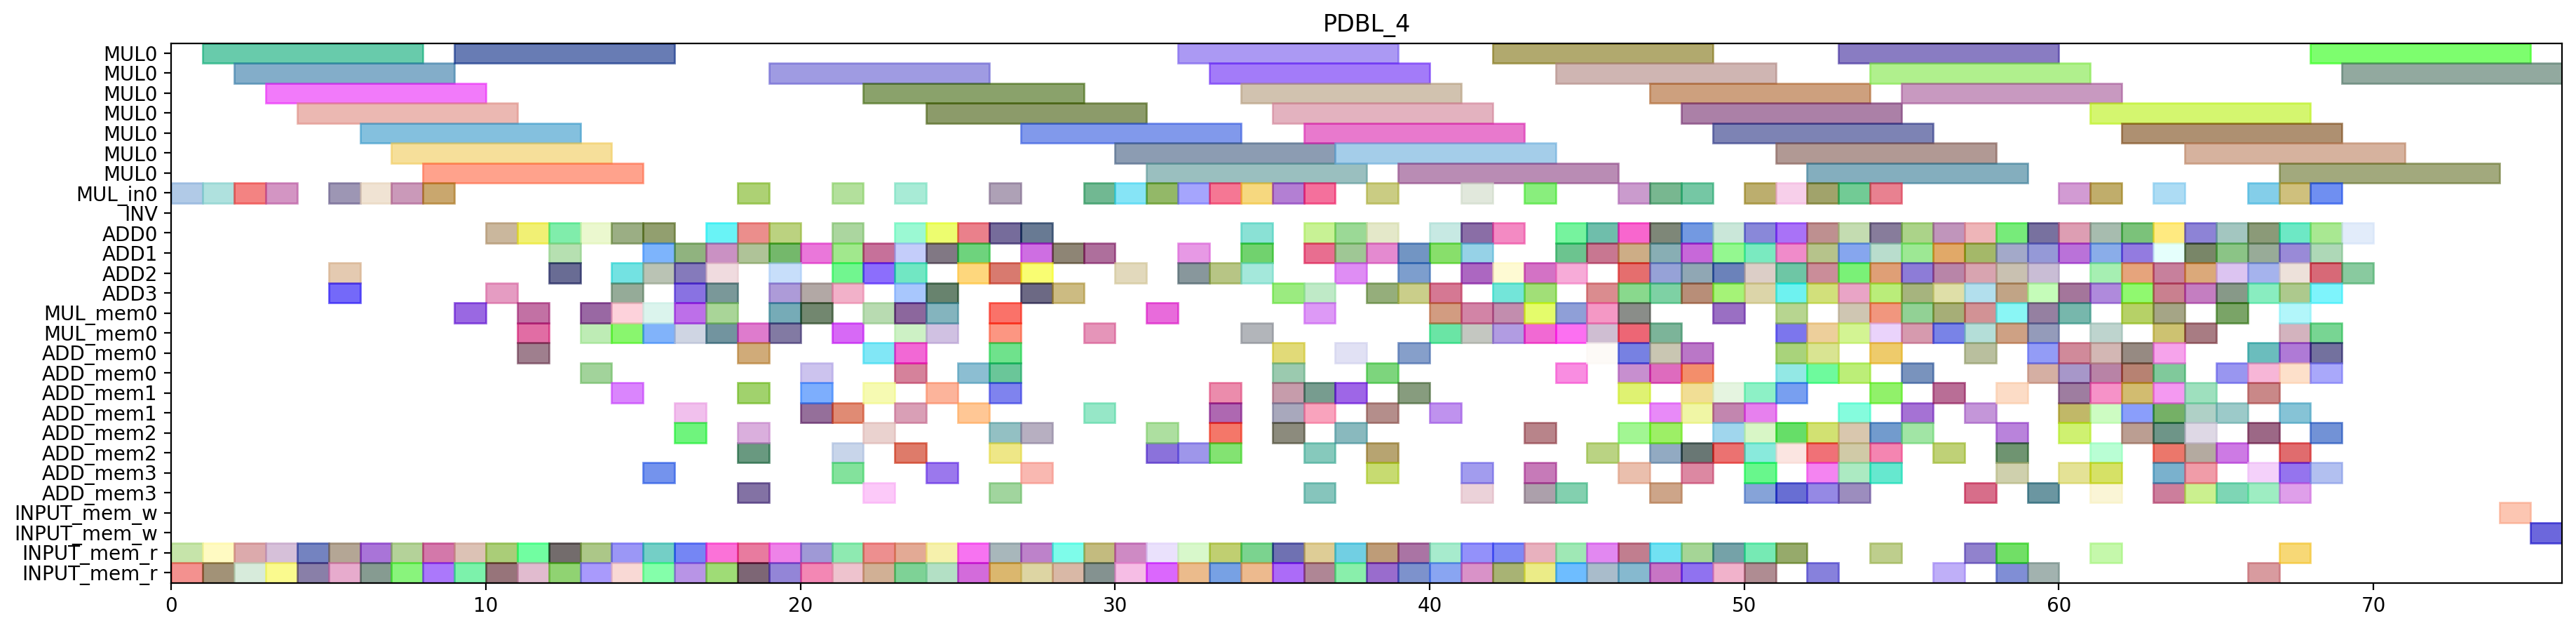

Python code for this plot:
from pyschedule import Scenario, solvers, plotters, alt


def solve():
	horizon = 156
	S = Scenario("PDBL_4", horizon=horizon)

	# resource
	MUL = S.Resources('MUL', num=1, size=7)
	MUL_in = S.Resources('MUL_in', num=1)
	INV = S.Resource('INV')
	ADD = S.Resources('ADD', num=4, periods=range(1, horizon))
	MUL_mem = S.Resources('MUL_mem', num=1, size=2)
	ADD_mem = S.Resources('ADD_mem', num=4, size=2)
	INPUT_mem_w = S.Resource('INPUT_mem_w', size=2)
	INPUT_mem_r = S.Resource('INPUT_mem_r', size=2)

	# result of previous scheduling
	t5_t1_t0_in = S.Task('t5_t1_t0_in', length=1, delay_cost=1)
	S += t5_t1_t0_in >= 0
	t5_t1_t0_in += MUL_in[0]

	t5_t1_t0_mem0 = S.Task('t5_t1_t0_mem0', length=1, delay_cost=1)
	S += t5_t1_t0_mem0 >= 0
	t5_t1_t0_mem0 += INPUT_mem_r

	t5_t1_t0_mem1 = S.Task('t5_t1_t0_mem1', length=1, delay_cost=1)
	S += t5_t1_t0_mem1 >= 0
	t5_t1_t0_mem1 += INPUT_mem_r

	t5_t0_t1_in = S.Task('t5_t0_t1_in', length=1, delay_cost=1)
	S += t5_t0_t1_in >= 1
	t5_t0_t1_in += MUL_in[0]

	t5_t0_t1_mem0 = S.Task('t5_t0_t1_mem0', length=1, delay_cost=1)
	S += t5_t0_t1_mem0 >= 1
	t5_t0_t1_mem0 += INPUT_mem_r

	t5_t0_t1_mem1 = S.Task('t5_t0_t1_mem1', length=1, delay_cost=1)
	S += t5_t0_t1_mem1 >= 1
	t5_t0_t1_mem1 += INPUT_mem_r

	t5_t1_t0 = S.Task('t5_t1_t0', length=7, delay_cost=1)
	S += t5_t1_t0 >= 1
	t5_t1_t0 += MUL[0]

	t1_t3_t0_in = S.Task('t1_t3_t0_in', length=1, delay_cost=1)
	S += t1_t3_t0_in >= 2
	t1_t3_t0_in += MUL_in[0]

	t1_t3_t0_mem0 = S.Task('t1_t3_t0_mem0', length=1, delay_cost=1)
	S += t1_t3_t0_mem0 >= 2
	t1_t3_t0_mem0 += INPUT_mem_r

	t1_t3_t0_mem1 = S.Task('t1_t3_t0_mem1', length=1, delay_cost=1)
	S += t1_t3_t0_mem1 >= 2
	t1_t3_t0_mem1 += INPUT_mem_r

	t5_t0_t1 = S.Task('t5_t0_t1', length=7, delay_cost=1)
	S += t5_t0_t1 >= 2
	t5_t0_t1 += MUL[0]

	t0_t3_t1_in = S.Task('t0_t3_t1_in', length=1, delay_cost=1)
	S += t0_t3_t1_in >= 3
	t0_t3_t1_in += MUL_in[0]

	t0_t3_t1_mem0 = S.Task('t0_t3_t1_mem0', length=1, delay_cost=1)
	S += t0_t3_t1_mem0 >= 3
	t0_t3_t1_mem0 += INPUT_mem_r

	t0_t3_t1_mem1 = S.Task('t0_t3_t1_mem1', length=1, delay_cost=1)
	S += t0_t3_t1_mem1 >= 3
	t0_t3_t1_mem1 += INPUT_mem_r

	t1_t3_t0 = S.Task('t1_t3_t0', length=7, delay_cost=1)
	S += t1_t3_t0 >= 3
	t1_t3_t0 += MUL[0]

	t0_a1__y1_0_mem0 = S.Task('t0_a1__y1_0_mem0', length=1, delay_cost=1)
	S += t0_a1__y1_0_mem0 >= 4
	t0_a1__y1_0_mem0 += INPUT_mem_r

	t0_t3_t1 = S.Task('t0_t3_t1', length=7, delay_cost=1)
	S += t0_t3_t1 >= 4
	t0_t3_t1 += MUL[0]

	t1_a1__y1_0_mem0 = S.Task('t1_a1__y1_0_mem0', length=1, delay_cost=1)
	S += t1_a1__y1_0_mem0 >= 4
	t1_a1__y1_0_mem0 += INPUT_mem_r

	t0_a1__y1_0 = S.Task('t0_a1__y1_0', length=1, delay_cost=1)
	S += t0_a1__y1_0 >= 5
	t0_a1__y1_0 += ADD[3]

	t0_t3_t0_in = S.Task('t0_t3_t0_in', length=1, delay_cost=1)
	S += t0_t3_t0_in >= 5
	t0_t3_t0_in += MUL_in[0]

	t0_t3_t0_mem0 = S.Task('t0_t3_t0_mem0', length=1, delay_cost=1)
	S += t0_t3_t0_mem0 >= 5
	t0_t3_t0_mem0 += INPUT_mem_r

	t0_t3_t0_mem1 = S.Task('t0_t3_t0_mem1', length=1, delay_cost=1)
	S += t0_t3_t0_mem1 >= 5
	t0_t3_t0_mem1 += INPUT_mem_r

	t1_a1__y1_0 = S.Task('t1_a1__y1_0', length=1, delay_cost=1)
	S += t1_a1__y1_0 >= 5
	t1_a1__y1_0 += ADD[2]

	t0_t3_t0 = S.Task('t0_t3_t0', length=7, delay_cost=1)
	S += t0_t3_t0 >= 6
	t0_t3_t0 += MUL[0]

	t5_t1_t1_in = S.Task('t5_t1_t1_in', length=1, delay_cost=1)
	S += t5_t1_t1_in >= 6
	t5_t1_t1_in += MUL_in[0]

	t5_t1_t1_mem0 = S.Task('t5_t1_t1_mem0', length=1, delay_cost=1)
	S += t5_t1_t1_mem0 >= 6
	t5_t1_t1_mem0 += INPUT_mem_r

	t5_t1_t1_mem1 = S.Task('t5_t1_t1_mem1', length=1, delay_cost=1)
	S += t5_t1_t1_mem1 >= 6
	t5_t1_t1_mem1 += INPUT_mem_r

	t1_t3_t1_in = S.Task('t1_t3_t1_in', length=1, delay_cost=1)
	S += t1_t3_t1_in >= 7
	t1_t3_t1_in += MUL_in[0]

	t1_t3_t1_mem0 = S.Task('t1_t3_t1_mem0', length=1, delay_cost=1)
	S += t1_t3_t1_mem0 >= 7
	t1_t3_t1_mem0 += INPUT_mem_r

	t1_t3_t1_mem1 = S.Task('t1_t3_t1_mem1', length=1, delay_cost=1)
	S += t1_t3_t1_mem1 >= 7
	t1_t3_t1_mem1 += INPUT_mem_r

	t5_t1_t1 = S.Task('t5_t1_t1', length=7, delay_cost=1)
	S += t5_t1_t1 >= 7
	t5_t1_t1 += MUL[0]

	t1_t3_t1 = S.Task('t1_t3_t1', length=7, delay_cost=1)
	S += t1_t3_t1 >= 8
	t1_t3_t1 += MUL[0]

	t5_t0_t0_in = S.Task('t5_t0_t0_in', length=1, delay_cost=1)
	S += t5_t0_t0_in >= 8
	t5_t0_t0_in += MUL_in[0]

	t5_t0_t0_mem0 = S.Task('t5_t0_t0_mem0', length=1, delay_cost=1)
	S += t5_t0_t0_mem0 >= 8
	t5_t0_t0_mem0 += INPUT_mem_r

	t5_t0_t0_mem1 = S.Task('t5_t0_t0_mem1', length=1, delay_cost=1)
	S += t5_t0_t0_mem1 >= 8
	t5_t0_t0_mem1 += INPUT_mem_r

	t5_t0_s00_mem0 = S.Task('t5_t0_s00_mem0', length=1, delay_cost=1)
	S += t5_t0_s00_mem0 >= 9
	t5_t0_s00_mem0 += MUL_mem[0]

	t5_t0_t0 = S.Task('t5_t0_t0', length=7, delay_cost=1)
	S += t5_t0_t0 >= 9
	t5_t0_t0 += MUL[0]

	t5_t20_mem0 = S.Task('t5_t20_mem0', length=1, delay_cost=1)
	S += t5_t20_mem0 >= 9
	t5_t20_mem0 += INPUT_mem_r

	t5_t20_mem1 = S.Task('t5_t20_mem1', length=1, delay_cost=1)
	S += t5_t20_mem1 >= 9
	t5_t20_mem1 += INPUT_mem_r

	t5_t0_s00 = S.Task('t5_t0_s00', length=1, delay_cost=1)
	S += t5_t0_s00 >= 10
	t5_t0_s00 += ADD[0]

	t5_t1_t2_mem0 = S.Task('t5_t1_t2_mem0', length=1, delay_cost=1)
	S += t5_t1_t2_mem0 >= 10
	t5_t1_t2_mem0 += INPUT_mem_r

	t5_t1_t2_mem1 = S.Task('t5_t1_t2_mem1', length=1, delay_cost=1)
	S += t5_t1_t2_mem1 >= 10
	t5_t1_t2_mem1 += INPUT_mem_r

	t5_t20 = S.Task('t5_t20', length=1, delay_cost=1)
	S += t5_t20 >= 10
	t5_t20 += ADD[3]

	t0_t3_s00_mem0 = S.Task('t0_t3_s00_mem0', length=1, delay_cost=1)
	S += t0_t3_s00_mem0 >= 11
	t0_t3_s00_mem0 += MUL_mem[0]

	t5_t0_s01_mem0 = S.Task('t5_t0_s01_mem0', length=1, delay_cost=1)
	S += t5_t0_s01_mem0 >= 11
	t5_t0_s01_mem0 += ADD_mem[0]

	t5_t0_s01_mem1 = S.Task('t5_t0_s01_mem1', length=1, delay_cost=1)
	S += t5_t0_s01_mem1 >= 11
	t5_t0_s01_mem1 += MUL_mem[0]

	t5_t0_t3_mem0 = S.Task('t5_t0_t3_mem0', length=1, delay_cost=1)
	S += t5_t0_t3_mem0 >= 11
	t5_t0_t3_mem0 += INPUT_mem_r

	t5_t0_t3_mem1 = S.Task('t5_t0_t3_mem1', length=1, delay_cost=1)
	S += t5_t0_t3_mem1 >= 11
	t5_t0_t3_mem1 += INPUT_mem_r

	t5_t1_t2 = S.Task('t5_t1_t2', length=1, delay_cost=1)
	S += t5_t1_t2 >= 11
	t5_t1_t2 += ADD[0]

	t0_t10_mem0 = S.Task('t0_t10_mem0', length=1, delay_cost=1)
	S += t0_t10_mem0 >= 12
	t0_t10_mem0 += INPUT_mem_r

	t0_t10_mem1 = S.Task('t0_t10_mem1', length=1, delay_cost=1)
	S += t0_t10_mem1 >= 12
	t0_t10_mem1 += INPUT_mem_r

	t0_t3_s00 = S.Task('t0_t3_s00', length=1, delay_cost=1)
	S += t0_t3_s00 >= 12
	t0_t3_s00 += ADD[1]

	t5_t0_s01 = S.Task('t5_t0_s01', length=1, delay_cost=1)
	S += t5_t0_s01 >= 12
	t5_t0_s01 += ADD[0]

	t5_t0_t3 = S.Task('t5_t0_t3', length=1, delay_cost=1)
	S += t5_t0_t3 >= 12
	t5_t0_t3 += ADD[2]

	t0_t10 = S.Task('t0_t10', length=1, delay_cost=1)
	S += t0_t10 >= 13
	t0_t10 += ADD[0]

	t0_t3_t5_mem0 = S.Task('t0_t3_t5_mem0', length=1, delay_cost=1)
	S += t0_t3_t5_mem0 >= 13
	t0_t3_t5_mem0 += MUL_mem[0]

	t0_t3_t5_mem1 = S.Task('t0_t3_t5_mem1', length=1, delay_cost=1)
	S += t0_t3_t5_mem1 >= 13
	t0_t3_t5_mem1 += MUL_mem[0]

	t1_t01_mem0 = S.Task('t1_t01_mem0', length=1, delay_cost=1)
	S += t1_t01_mem0 >= 13
	t1_t01_mem0 += INPUT_mem_r

	t1_t01_mem1 = S.Task('t1_t01_mem1', length=1, delay_cost=1)
	S += t1_t01_mem1 >= 13
	t1_t01_mem1 += INPUT_mem_r

	t5_t0_s02_mem0 = S.Task('t5_t0_s02_mem0', length=1, delay_cost=1)
	S += t5_t0_s02_mem0 >= 13
	t5_t0_s02_mem0 += ADD_mem[0]

	t0_t3_s01_mem0 = S.Task('t0_t3_s01_mem0', length=1, delay_cost=1)
	S += t0_t3_s01_mem0 >= 14
	t0_t3_s01_mem0 += ADD_mem[1]

	t0_t3_s01_mem1 = S.Task('t0_t3_s01_mem1', length=1, delay_cost=1)
	S += t0_t3_s01_mem1 >= 14
	t0_t3_s01_mem1 += MUL_mem[0]

	t0_t3_t5 = S.Task('t0_t3_t5', length=1, delay_cost=1)
	S += t0_t3_t5 >= 14
	t0_t3_t5 += ADD[2]

	t1_t01 = S.Task('t1_t01', length=1, delay_cost=1)
	S += t1_t01 >= 14
	t1_t01 += ADD[0]

	t2_t21_mem0 = S.Task('t2_t21_mem0', length=1, delay_cost=1)
	S += t2_t21_mem0 >= 14
	t2_t21_mem0 += INPUT_mem_r

	t2_t21_mem1 = S.Task('t2_t21_mem1', length=1, delay_cost=1)
	S += t2_t21_mem1 >= 14
	t2_t21_mem1 += INPUT_mem_r

	t5_t0_s02 = S.Task('t5_t0_s02', length=1, delay_cost=1)
	S += t5_t0_s02 >= 14
	t5_t0_s02 += ADD[3]

	t5_t1_s00_mem0 = S.Task('t5_t1_s00_mem0', length=1, delay_cost=1)
	S += t5_t1_s00_mem0 >= 14
	t5_t1_s00_mem0 += MUL_mem[0]

	t0_t3_s01 = S.Task('t0_t3_s01', length=1, delay_cost=1)
	S += t0_t3_s01 >= 15
	t0_t3_s01 += ADD[1]

	t2_t1_t2_mem0 = S.Task('t2_t1_t2_mem0', length=1, delay_cost=1)
	S += t2_t1_t2_mem0 >= 15
	t2_t1_t2_mem0 += INPUT_mem_r

	t2_t1_t2_mem1 = S.Task('t2_t1_t2_mem1', length=1, delay_cost=1)
	S += t2_t1_t2_mem1 >= 15
	t2_t1_t2_mem1 += INPUT_mem_r

	t2_t21 = S.Task('t2_t21', length=1, delay_cost=1)
	S += t2_t21 >= 15
	t2_t21 += ADD[0]

	t5_t0_s03_mem0 = S.Task('t5_t0_s03_mem0', length=1, delay_cost=1)
	S += t5_t0_s03_mem0 >= 15
	t5_t0_s03_mem0 += ADD_mem[3]

	t5_t1_s00 = S.Task('t5_t1_s00', length=1, delay_cost=1)
	S += t5_t1_s00 >= 15
	t5_t1_s00 += ADD[2]

	t5_t1_t5_mem0 = S.Task('t5_t1_t5_mem0', length=1, delay_cost=1)
	S += t5_t1_t5_mem0 >= 15
	t5_t1_t5_mem0 += MUL_mem[0]

	t5_t1_t5_mem1 = S.Task('t5_t1_t5_mem1', length=1, delay_cost=1)
	S += t5_t1_t5_mem1 >= 15
	t5_t1_t5_mem1 += MUL_mem[0]

	t0_t3_s02_mem0 = S.Task('t0_t3_s02_mem0', length=1, delay_cost=1)
	S += t0_t3_s02_mem0 >= 16
	t0_t3_s02_mem0 += ADD_mem[1]

	t1_t3_s00_mem0 = S.Task('t1_t3_s00_mem0', length=1, delay_cost=1)
	S += t1_t3_s00_mem0 >= 16
	t1_t3_s00_mem0 += MUL_mem[0]

	t2_t1_t2 = S.Task('t2_t1_t2', length=1, delay_cost=1)
	S += t2_t1_t2 >= 16
	t2_t1_t2 += ADD[2]

	t5_t0_s03 = S.Task('t5_t0_s03', length=1, delay_cost=1)
	S += t5_t0_s03 >= 16
	t5_t0_s03 += ADD[1]

	t5_t0_t2_mem0 = S.Task('t5_t0_t2_mem0', length=1, delay_cost=1)
	S += t5_t0_t2_mem0 >= 16
	t5_t0_t2_mem0 += INPUT_mem_r

	t5_t0_t2_mem1 = S.Task('t5_t0_t2_mem1', length=1, delay_cost=1)
	S += t5_t0_t2_mem1 >= 16
	t5_t0_t2_mem1 += INPUT_mem_r

	t5_t1_s01_mem0 = S.Task('t5_t1_s01_mem0', length=1, delay_cost=1)
	S += t5_t1_s01_mem0 >= 16
	t5_t1_s01_mem0 += ADD_mem[2]

	t5_t1_s01_mem1 = S.Task('t5_t1_s01_mem1', length=1, delay_cost=1)
	S += t5_t1_s01_mem1 >= 16
	t5_t1_s01_mem1 += MUL_mem[0]

	t5_t1_t5 = S.Task('t5_t1_t5', length=1, delay_cost=1)
	S += t5_t1_t5 >= 16
	t5_t1_t5 += ADD[3]

	t0_t3_s02 = S.Task('t0_t3_s02', length=1, delay_cost=1)
	S += t0_t3_s02 >= 17
	t0_t3_s02 += ADD[2]

	t0_t3_t3_mem0 = S.Task('t0_t3_t3_mem0', length=1, delay_cost=1)
	S += t0_t3_t3_mem0 >= 17
	t0_t3_t3_mem0 += INPUT_mem_r

	t0_t3_t3_mem1 = S.Task('t0_t3_t3_mem1', length=1, delay_cost=1)
	S += t0_t3_t3_mem1 >= 17
	t0_t3_t3_mem1 += INPUT_mem_r

	t1_t3_s00 = S.Task('t1_t3_s00', length=1, delay_cost=1)
	S += t1_t3_s00 >= 17
	t1_t3_s00 += ADD[0]

	t1_t3_t5_mem0 = S.Task('t1_t3_t5_mem0', length=1, delay_cost=1)
	S += t1_t3_t5_mem0 >= 17
	t1_t3_t5_mem0 += MUL_mem[0]

	t1_t3_t5_mem1 = S.Task('t1_t3_t5_mem1', length=1, delay_cost=1)
	S += t1_t3_t5_mem1 >= 17
	t1_t3_t5_mem1 += MUL_mem[0]

	t5_t0_t2 = S.Task('t5_t0_t2', length=1, delay_cost=1)
	S += t5_t0_t2 >= 17
	t5_t0_t2 += ADD[3]

	t5_t1_s01 = S.Task('t5_t1_s01', length=1, delay_cost=1)
	S += t5_t1_s01 >= 17
	t5_t1_s01 += ADD[1]

	t0_t3_s03_mem0 = S.Task('t0_t3_s03_mem0', length=1, delay_cost=1)
	S += t0_t3_s03_mem0 >= 18
	t0_t3_s03_mem0 += ADD_mem[2]

	t0_t3_t3 = S.Task('t0_t3_t3', length=1, delay_cost=1)
	S += t0_t3_t3 >= 18
	t0_t3_t3 += ADD[0]

	t1_t3_s01_mem0 = S.Task('t1_t3_s01_mem0', length=1, delay_cost=1)
	S += t1_t3_s01_mem0 >= 18
	t1_t3_s01_mem0 += ADD_mem[0]

	t1_t3_s01_mem1 = S.Task('t1_t3_s01_mem1', length=1, delay_cost=1)
	S += t1_t3_s01_mem1 >= 18
	t1_t3_s01_mem1 += MUL_mem[0]

	t1_t3_t3_mem0 = S.Task('t1_t3_t3_mem0', length=1, delay_cost=1)
	S += t1_t3_t3_mem0 >= 18
	t1_t3_t3_mem0 += INPUT_mem_r

	t1_t3_t3_mem1 = S.Task('t1_t3_t3_mem1', length=1, delay_cost=1)
	S += t1_t3_t3_mem1 >= 18
	t1_t3_t3_mem1 += INPUT_mem_r

	t1_t3_t5 = S.Task('t1_t3_t5', length=1, delay_cost=1)
	S += t1_t3_t5 >= 18
	t1_t3_t5 += ADD[1]

	t5_t0_t4_in = S.Task('t5_t0_t4_in', length=1, delay_cost=1)
	S += t5_t0_t4_in >= 18
	t5_t0_t4_in += MUL_in[0]

	t5_t0_t4_mem0 = S.Task('t5_t0_t4_mem0', length=1, delay_cost=1)
	S += t5_t0_t4_mem0 >= 18
	t5_t0_t4_mem0 += ADD_mem[3]

	t5_t0_t4_mem1 = S.Task('t5_t0_t4_mem1', length=1, delay_cost=1)
	S += t5_t0_t4_mem1 >= 18
	t5_t0_t4_mem1 += ADD_mem[2]

	t5_t1_s02_mem0 = S.Task('t5_t1_s02_mem0', length=1, delay_cost=1)
	S += t5_t1_s02_mem0 >= 18
	t5_t1_s02_mem0 += ADD_mem[1]

	t0_t3_s03 = S.Task('t0_t3_s03', length=1, delay_cost=1)
	S += t0_t3_s03 >= 19
	t0_t3_s03 += ADD[3]

	t1_t3_s01 = S.Task('t1_t3_s01', length=1, delay_cost=1)
	S += t1_t3_s01 >= 19
	t1_t3_s01 += ADD[0]

	t1_t3_t2_mem0 = S.Task('t1_t3_t2_mem0', length=1, delay_cost=1)
	S += t1_t3_t2_mem0 >= 19
	t1_t3_t2_mem0 += INPUT_mem_r

	t1_t3_t2_mem1 = S.Task('t1_t3_t2_mem1', length=1, delay_cost=1)
	S += t1_t3_t2_mem1 >= 19
	t1_t3_t2_mem1 += INPUT_mem_r

	t1_t3_t3 = S.Task('t1_t3_t3', length=1, delay_cost=1)
	S += t1_t3_t3 >= 19
	t1_t3_t3 += ADD[2]

	t5_t0_t4 = S.Task('t5_t0_t4', length=7, delay_cost=1)
	S += t5_t0_t4 >= 19
	t5_t0_t4 += MUL[0]

	t5_t0_t5_mem0 = S.Task('t5_t0_t5_mem0', length=1, delay_cost=1)
	S += t5_t0_t5_mem0 >= 19
	t5_t0_t5_mem0 += MUL_mem[0]

	t5_t0_t5_mem1 = S.Task('t5_t0_t5_mem1', length=1, delay_cost=1)
	S += t5_t0_t5_mem1 >= 19
	t5_t0_t5_mem1 += MUL_mem[0]

	t5_t1_s02 = S.Task('t5_t1_s02', length=1, delay_cost=1)
	S += t5_t1_s02 >= 19
	t5_t1_s02 += ADD[1]

	t0_t11_mem0 = S.Task('t0_t11_mem0', length=1, delay_cost=1)
	S += t0_t11_mem0 >= 20
	t0_t11_mem0 += INPUT_mem_r

	t0_t11_mem1 = S.Task('t0_t11_mem1', length=1, delay_cost=1)
	S += t0_t11_mem1 >= 20
	t0_t11_mem1 += INPUT_mem_r

	t1_t3_s02_mem0 = S.Task('t1_t3_s02_mem0', length=1, delay_cost=1)
	S += t1_t3_s02_mem0 >= 20
	t1_t3_s02_mem0 += ADD_mem[0]

	t1_t3_t2 = S.Task('t1_t3_t2', length=1, delay_cost=1)
	S += t1_t3_t2 >= 20
	t1_t3_t2 += ADD[1]

	t5_t0_t5 = S.Task('t5_t0_t5', length=1, delay_cost=1)
	S += t5_t0_t5 >= 20
	t5_t0_t5 += ADD[3]

	t5_t1_s03_mem0 = S.Task('t5_t1_s03_mem0', length=1, delay_cost=1)
	S += t5_t1_s03_mem0 >= 20
	t5_t1_s03_mem0 += ADD_mem[1]

	t0_t11 = S.Task('t0_t11', length=1, delay_cost=1)
	S += t0_t11 >= 21
	t0_t11 += ADD[2]

	t0_t3_t2_mem0 = S.Task('t0_t3_t2_mem0', length=1, delay_cost=1)
	S += t0_t3_t2_mem0 >= 21
	t0_t3_t2_mem0 += INPUT_mem_r

	t0_t3_t2_mem1 = S.Task('t0_t3_t2_mem1', length=1, delay_cost=1)
	S += t0_t3_t2_mem1 >= 21
	t0_t3_t2_mem1 += INPUT_mem_r

	t1_t3_s02 = S.Task('t1_t3_s02', length=1, delay_cost=1)
	S += t1_t3_s02 >= 21
	t1_t3_s02 += ADD[1]

	t1_t3_t4_in = S.Task('t1_t3_t4_in', length=1, delay_cost=1)
	S += t1_t3_t4_in >= 21
	t1_t3_t4_in += MUL_in[0]

	t1_t3_t4_mem0 = S.Task('t1_t3_t4_mem0', length=1, delay_cost=1)
	S += t1_t3_t4_mem0 >= 21
	t1_t3_t4_mem0 += ADD_mem[1]

	t1_t3_t4_mem1 = S.Task('t1_t3_t4_mem1', length=1, delay_cost=1)
	S += t1_t3_t4_mem1 >= 21
	t1_t3_t4_mem1 += ADD_mem[2]

	t5_t1_s03 = S.Task('t5_t1_s03', length=1, delay_cost=1)
	S += t5_t1_s03 >= 21
	t5_t1_s03 += ADD[3]

	t0_t2_t3_mem0 = S.Task('t0_t2_t3_mem0', length=1, delay_cost=1)
	S += t0_t2_t3_mem0 >= 22
	t0_t2_t3_mem0 += ADD_mem[0]

	t0_t2_t3_mem1 = S.Task('t0_t2_t3_mem1', length=1, delay_cost=1)
	S += t0_t2_t3_mem1 >= 22
	t0_t2_t3_mem1 += ADD_mem[2]

	t0_t3_t2 = S.Task('t0_t3_t2', length=1, delay_cost=1)
	S += t0_t3_t2 >= 22
	t0_t3_t2 += ADD[1]

	t1_t10_mem0 = S.Task('t1_t10_mem0', length=1, delay_cost=1)
	S += t1_t10_mem0 >= 22
	t1_t10_mem0 += INPUT_mem_r

	t1_t10_mem1 = S.Task('t1_t10_mem1', length=1, delay_cost=1)
	S += t1_t10_mem1 >= 22
	t1_t10_mem1 += INPUT_mem_r

	t1_t3_s03_mem0 = S.Task('t1_t3_s03_mem0', length=1, delay_cost=1)
	S += t1_t3_s03_mem0 >= 22
	t1_t3_s03_mem0 += ADD_mem[1]

	t1_t3_t4 = S.Task('t1_t3_t4', length=7, delay_cost=1)
	S += t1_t3_t4 >= 22
	t1_t3_t4 += MUL[0]

	t0_t2_t3 = S.Task('t0_t2_t3', length=1, delay_cost=1)
	S += t0_t2_t3 >= 23
	t0_t2_t3 += ADD[2]

	t0_t3_t4_in = S.Task('t0_t3_t4_in', length=1, delay_cost=1)
	S += t0_t3_t4_in >= 23
	t0_t3_t4_in += MUL_in[0]

	t0_t3_t4_mem0 = S.Task('t0_t3_t4_mem0', length=1, delay_cost=1)
	S += t0_t3_t4_mem0 >= 23
	t0_t3_t4_mem0 += ADD_mem[1]

	t0_t3_t4_mem1 = S.Task('t0_t3_t4_mem1', length=1, delay_cost=1)
	S += t0_t3_t4_mem1 >= 23
	t0_t3_t4_mem1 += ADD_mem[0]

	t1_t10 = S.Task('t1_t10', length=1, delay_cost=1)
	S += t1_t10 >= 23
	t1_t10 += ADD[0]

	t1_t3_s03 = S.Task('t1_t3_s03', length=1, delay_cost=1)
	S += t1_t3_s03 >= 23
	t1_t3_s03 += ADD[3]

	t2_t20_mem0 = S.Task('t2_t20_mem0', length=1, delay_cost=1)
	S += t2_t20_mem0 >= 23
	t2_t20_mem0 += INPUT_mem_r

	t2_t20_mem1 = S.Task('t2_t20_mem1', length=1, delay_cost=1)
	S += t2_t20_mem1 >= 23
	t2_t20_mem1 += INPUT_mem_r

	t0_t3_t4 = S.Task('t0_t3_t4', length=7, delay_cost=1)
	S += t0_t3_t4 >= 24
	t0_t3_t4 += MUL[0]

	t1_t11_mem0 = S.Task('t1_t11_mem0', length=1, delay_cost=1)
	S += t1_t11_mem0 >= 24
	t1_t11_mem0 += INPUT_mem_r

	t1_t11_mem1 = S.Task('t1_t11_mem1', length=1, delay_cost=1)
	S += t1_t11_mem1 >= 24
	t1_t11_mem1 += INPUT_mem_r

	t2_t20 = S.Task('t2_t20', length=1, delay_cost=1)
	S += t2_t20 >= 24
	t2_t20 += ADD[1]

	t1_t11 = S.Task('t1_t11', length=1, delay_cost=1)
	S += t1_t11 >= 25
	t1_t11 += ADD[2]

	t2_t4_t2_mem0 = S.Task('t2_t4_t2_mem0', length=1, delay_cost=1)
	S += t2_t4_t2_mem0 >= 25
	t2_t4_t2_mem0 += ADD_mem[1]

	t2_t4_t2_mem1 = S.Task('t2_t4_t2_mem1', length=1, delay_cost=1)
	S += t2_t4_t2_mem1 >= 25
	t2_t4_t2_mem1 += ADD_mem[0]

	t5_t21_mem0 = S.Task('t5_t21_mem0', length=1, delay_cost=1)
	S += t5_t21_mem0 >= 25
	t5_t21_mem0 += INPUT_mem_r

	t5_t21_mem1 = S.Task('t5_t21_mem1', length=1, delay_cost=1)
	S += t5_t21_mem1 >= 25
	t5_t21_mem1 += INPUT_mem_r

	t1_t2_t1_in = S.Task('t1_t2_t1_in', length=1, delay_cost=1)
	S += t1_t2_t1_in >= 26
	t1_t2_t1_in += MUL_in[0]

	t1_t2_t1_mem0 = S.Task('t1_t2_t1_mem0', length=1, delay_cost=1)
	S += t1_t2_t1_mem0 >= 26
	t1_t2_t1_mem0 += ADD_mem[0]

	t1_t2_t1_mem1 = S.Task('t1_t2_t1_mem1', length=1, delay_cost=1)
	S += t1_t2_t1_mem1 >= 26
	t1_t2_t1_mem1 += ADD_mem[2]

	t1_t2_t3_mem0 = S.Task('t1_t2_t3_mem0', length=1, delay_cost=1)
	S += t1_t2_t3_mem0 >= 26
	t1_t2_t3_mem0 += ADD_mem[0]

	t1_t2_t3_mem1 = S.Task('t1_t2_t3_mem1', length=1, delay_cost=1)
	S += t1_t2_t3_mem1 >= 26
	t1_t2_t3_mem1 += ADD_mem[2]

	t2_t0_t2_mem0 = S.Task('t2_t0_t2_mem0', length=1, delay_cost=1)
	S += t2_t0_t2_mem0 >= 26
	t2_t0_t2_mem0 += INPUT_mem_r

	t2_t0_t2_mem1 = S.Task('t2_t0_t2_mem1', length=1, delay_cost=1)
	S += t2_t0_t2_mem1 >= 26
	t2_t0_t2_mem1 += INPUT_mem_r

	t2_t4_t2 = S.Task('t2_t4_t2', length=1, delay_cost=1)
	S += t2_t4_t2 >= 26
	t2_t4_t2 += ADD[0]

	t5_t01_mem0 = S.Task('t5_t01_mem0', length=1, delay_cost=1)
	S += t5_t01_mem0 >= 26
	t5_t01_mem0 += MUL_mem[0]

	t5_t01_mem1 = S.Task('t5_t01_mem1', length=1, delay_cost=1)
	S += t5_t01_mem1 >= 26
	t5_t01_mem1 += ADD_mem[3]

	t5_t21 = S.Task('t5_t21', length=1, delay_cost=1)
	S += t5_t21 >= 26
	t5_t21 += ADD[2]

	t1_t2_t1 = S.Task('t1_t2_t1', length=7, delay_cost=1)
	S += t1_t2_t1 >= 27
	t1_t2_t1 += MUL[0]

	t1_t2_t3 = S.Task('t1_t2_t3', length=1, delay_cost=1)
	S += t1_t2_t3 >= 27
	t1_t2_t3 += ADD[1]

	t2_t0_t2 = S.Task('t2_t0_t2', length=1, delay_cost=1)
	S += t2_t0_t2 >= 27
	t2_t0_t2 += ADD[2]

	t5_t01 = S.Task('t5_t01', length=1, delay_cost=1)
	S += t5_t01 >= 27
	t5_t01 += ADD[0]

	t5_t1_t3_mem0 = S.Task('t5_t1_t3_mem0', length=1, delay_cost=1)
	S += t5_t1_t3_mem0 >= 27
	t5_t1_t3_mem0 += INPUT_mem_r

	t5_t1_t3_mem1 = S.Task('t5_t1_t3_mem1', length=1, delay_cost=1)
	S += t5_t1_t3_mem1 >= 27
	t5_t1_t3_mem1 += INPUT_mem_r

	t5_t4_t2_mem0 = S.Task('t5_t4_t2_mem0', length=1, delay_cost=1)
	S += t5_t4_t2_mem0 >= 27
	t5_t4_t2_mem0 += ADD_mem[3]

	t5_t4_t2_mem1 = S.Task('t5_t4_t2_mem1', length=1, delay_cost=1)
	S += t5_t4_t2_mem1 >= 27
	t5_t4_t2_mem1 += ADD_mem[2]

	t0_t01_mem0 = S.Task('t0_t01_mem0', length=1, delay_cost=1)
	S += t0_t01_mem0 >= 28
	t0_t01_mem0 += INPUT_mem_r

	t0_t01_mem1 = S.Task('t0_t01_mem1', length=1, delay_cost=1)
	S += t0_t01_mem1 >= 28
	t0_t01_mem1 += INPUT_mem_r

	t5_t1_t3 = S.Task('t5_t1_t3', length=1, delay_cost=1)
	S += t5_t1_t3 >= 28
	t5_t1_t3 += ADD[1]

	t5_t4_t2 = S.Task('t5_t4_t2', length=1, delay_cost=1)
	S += t5_t4_t2 >= 28
	t5_t4_t2 += ADD[3]

	t0_t01 = S.Task('t0_t01', length=1, delay_cost=1)
	S += t0_t01 >= 29
	t0_t01 += ADD[1]

	t1_t31_mem0 = S.Task('t1_t31_mem0', length=1, delay_cost=1)
	S += t1_t31_mem0 >= 29
	t1_t31_mem0 += MUL_mem[0]

	t1_t31_mem1 = S.Task('t1_t31_mem1', length=1, delay_cost=1)
	S += t1_t31_mem1 >= 29
	t1_t31_mem1 += ADD_mem[1]

	t7_t3_t0_in = S.Task('t7_t3_t0_in', length=1, delay_cost=1)
	S += t7_t3_t0_in >= 29
	t7_t3_t0_in += MUL_in[0]

	t7_t3_t0_mem0 = S.Task('t7_t3_t0_mem0', length=1, delay_cost=1)
	S += t7_t3_t0_mem0 >= 29
	t7_t3_t0_mem0 += INPUT_mem_r

	t7_t3_t0_mem1 = S.Task('t7_t3_t0_mem1', length=1, delay_cost=1)
	S += t7_t3_t0_mem1 >= 29
	t7_t3_t0_mem1 += INPUT_mem_r

	t10_t1_t0_in = S.Task('t10_t1_t0_in', length=1, delay_cost=1)
	S += t10_t1_t0_in >= 30
	t10_t1_t0_in += MUL_in[0]

	t10_t1_t0_mem0 = S.Task('t10_t1_t0_mem0', length=1, delay_cost=1)
	S += t10_t1_t0_mem0 >= 30
	t10_t1_t0_mem0 += INPUT_mem_r

	t10_t1_t0_mem1 = S.Task('t10_t1_t0_mem1', length=1, delay_cost=1)
	S += t10_t1_t0_mem1 >= 30
	t10_t1_t0_mem1 += INPUT_mem_r

	t1_t31 = S.Task('t1_t31', length=1, delay_cost=1)
	S += t1_t31 >= 30
	t1_t31 += ADD[2]

	t7_t3_t0 = S.Task('t7_t3_t0', length=7, delay_cost=1)
	S += t7_t3_t0 >= 30
	t7_t3_t0 += MUL[0]

	t0_t31_mem0 = S.Task('t0_t31_mem0', length=1, delay_cost=1)
	S += t0_t31_mem0 >= 31
	t0_t31_mem0 += MUL_mem[0]

	t0_t31_mem1 = S.Task('t0_t31_mem1', length=1, delay_cost=1)
	S += t0_t31_mem1 >= 31
	t0_t31_mem1 += ADD_mem[2]

	t10_t0_t0_in = S.Task('t10_t0_t0_in', length=1, delay_cost=1)
	S += t10_t0_t0_in >= 31
	t10_t0_t0_in += MUL_in[0]

	t10_t0_t0_mem0 = S.Task('t10_t0_t0_mem0', length=1, delay_cost=1)
	S += t10_t0_t0_mem0 >= 31
	t10_t0_t0_mem0 += INPUT_mem_r

	t10_t0_t0_mem1 = S.Task('t10_t0_t0_mem1', length=1, delay_cost=1)
	S += t10_t0_t0_mem1 >= 31
	t10_t0_t0_mem1 += INPUT_mem_r

	t10_t1_t0 = S.Task('t10_t1_t0', length=7, delay_cost=1)
	S += t10_t1_t0 >= 31
	t10_t1_t0 += MUL[0]

	t1_t4_y1_0_mem0 = S.Task('t1_t4_y1_0_mem0', length=1, delay_cost=1)
	S += t1_t4_y1_0_mem0 >= 31
	t1_t4_y1_0_mem0 += ADD_mem[2]

	t0_t31 = S.Task('t0_t31', length=1, delay_cost=1)
	S += t0_t31 >= 32
	t0_t31 += ADD[1]

	t10_t0_t0 = S.Task('t10_t0_t0', length=7, delay_cost=1)
	S += t10_t0_t0 >= 32
	t10_t0_t0 += MUL[0]

	t10_t0_t1_in = S.Task('t10_t0_t1_in', length=1, delay_cost=1)
	S += t10_t0_t1_in >= 32
	t10_t0_t1_in += MUL_in[0]

	t10_t0_t1_mem0 = S.Task('t10_t0_t1_mem0', length=1, delay_cost=1)
	S += t10_t0_t1_mem0 >= 32
	t10_t0_t1_mem0 += INPUT_mem_r

	t10_t0_t1_mem1 = S.Task('t10_t0_t1_mem1', length=1, delay_cost=1)
	S += t10_t0_t1_mem1 >= 32
	t10_t0_t1_mem1 += INPUT_mem_r

	t111_mem0 = S.Task('t111_mem0', length=1, delay_cost=1)
	S += t111_mem0 >= 32
	t111_mem0 += ADD_mem[2]

	t1_t4_y1_0 = S.Task('t1_t4_y1_0', length=1, delay_cost=1)
	S += t1_t4_y1_0 >= 32
	t1_t4_y1_0 += ADD[2]

	t011_mem0 = S.Task('t011_mem0', length=1, delay_cost=1)
	S += t011_mem0 >= 33
	t011_mem0 += ADD_mem[1]

	t0_t4_y1_0_mem0 = S.Task('t0_t4_y1_0_mem0', length=1, delay_cost=1)
	S += t0_t4_y1_0_mem0 >= 33
	t0_t4_y1_0_mem0 += ADD_mem[1]

	t10_t0_t1 = S.Task('t10_t0_t1', length=7, delay_cost=1)
	S += t10_t0_t1 >= 33
	t10_t0_t1 += MUL[0]

	t111 = S.Task('t111', length=1, delay_cost=1)
	S += t111 >= 33
	t111 += ADD[2]

	t1_t4_y1_1_mem0 = S.Task('t1_t4_y1_1_mem0', length=1, delay_cost=1)
	S += t1_t4_y1_1_mem0 >= 33
	t1_t4_y1_1_mem0 += ADD_mem[2]

	t1_t4_y1_1_mem1 = S.Task('t1_t4_y1_1_mem1', length=1, delay_cost=1)
	S += t1_t4_y1_1_mem1 >= 33
	t1_t4_y1_1_mem1 += ADD_mem[2]

	t7_t3_t1_in = S.Task('t7_t3_t1_in', length=1, delay_cost=1)
	S += t7_t3_t1_in >= 33
	t7_t3_t1_in += MUL_in[0]

	t7_t3_t1_mem0 = S.Task('t7_t3_t1_mem0', length=1, delay_cost=1)
	S += t7_t3_t1_mem0 >= 33
	t7_t3_t1_mem0 += INPUT_mem_r

	t7_t3_t1_mem1 = S.Task('t7_t3_t1_mem1', length=1, delay_cost=1)
	S += t7_t3_t1_mem1 >= 33
	t7_t3_t1_mem1 += INPUT_mem_r

	t011 = S.Task('t011', length=1, delay_cost=1)
	S += t011 >= 34
	t011 += ADD[2]

	t0_t4_y1_0 = S.Task('t0_t4_y1_0', length=1, delay_cost=1)
	S += t0_t4_y1_0 >= 34
	t0_t4_y1_0 += ADD[0]

	t10_t1_t1_in = S.Task('t10_t1_t1_in', length=1, delay_cost=1)
	S += t10_t1_t1_in >= 34
	t10_t1_t1_in += MUL_in[0]

	t10_t1_t1_mem0 = S.Task('t10_t1_t1_mem0', length=1, delay_cost=1)
	S += t10_t1_t1_mem0 >= 34
	t10_t1_t1_mem0 += INPUT_mem_r

	t10_t1_t1_mem1 = S.Task('t10_t1_t1_mem1', length=1, delay_cost=1)
	S += t10_t1_t1_mem1 >= 34
	t10_t1_t1_mem1 += INPUT_mem_r

	t1_t2_s00_mem0 = S.Task('t1_t2_s00_mem0', length=1, delay_cost=1)
	S += t1_t2_s00_mem0 >= 34
	t1_t2_s00_mem0 += MUL_mem[0]

	t1_t4_y1_1 = S.Task('t1_t4_y1_1', length=1, delay_cost=1)
	S += t1_t4_y1_1 >= 34
	t1_t4_y1_1 += ADD[1]

	t7_t3_t1 = S.Task('t7_t3_t1', length=7, delay_cost=1)
	S += t7_t3_t1 >= 34
	t7_t3_t1 += MUL[0]

	t0_t4_y1_1_mem0 = S.Task('t0_t4_y1_1_mem0', length=1, delay_cost=1)
	S += t0_t4_y1_1_mem0 >= 35
	t0_t4_y1_1_mem0 += ADD_mem[0]

	t0_t4_y1_1_mem1 = S.Task('t0_t4_y1_1_mem1', length=1, delay_cost=1)
	S += t0_t4_y1_1_mem1 >= 35
	t0_t4_y1_1_mem1 += ADD_mem[1]

	t10_t0_t2_mem0 = S.Task('t10_t0_t2_mem0', length=1, delay_cost=1)
	S += t10_t0_t2_mem0 >= 35
	t10_t0_t2_mem0 += INPUT_mem_r

	t10_t0_t2_mem1 = S.Task('t10_t0_t2_mem1', length=1, delay_cost=1)
	S += t10_t0_t2_mem1 >= 35
	t10_t0_t2_mem1 += INPUT_mem_r

	t10_t1_t1 = S.Task('t10_t1_t1', length=7, delay_cost=1)
	S += t10_t1_t1 >= 35
	t10_t1_t1 += MUL[0]

	t18_a1__y1_0_mem0 = S.Task('t18_a1__y1_0_mem0', length=1, delay_cost=1)
	S += t18_a1__y1_0_mem0 >= 35
	t18_a1__y1_0_mem0 += ADD_mem[2]

	t1_t2_s00 = S.Task('t1_t2_s00', length=1, delay_cost=1)
	S += t1_t2_s00 >= 35
	t1_t2_s00 += ADD[3]

	t5_t1_t4_in = S.Task('t5_t1_t4_in', length=1, delay_cost=1)
	S += t5_t1_t4_in >= 35
	t5_t1_t4_in += MUL_in[0]

	t5_t1_t4_mem0 = S.Task('t5_t1_t4_mem0', length=1, delay_cost=1)
	S += t5_t1_t4_mem0 >= 35
	t5_t1_t4_mem0 += ADD_mem[0]

	t5_t1_t4_mem1 = S.Task('t5_t1_t4_mem1', length=1, delay_cost=1)
	S += t5_t1_t4_mem1 >= 35
	t5_t1_t4_mem1 += ADD_mem[1]

	t0_t2_t1_in = S.Task('t0_t2_t1_in', length=1, delay_cost=1)
	S += t0_t2_t1_in >= 36
	t0_t2_t1_in += MUL_in[0]

	t0_t2_t1_mem0 = S.Task('t0_t2_t1_mem0', length=1, delay_cost=1)
	S += t0_t2_t1_mem0 >= 36
	t0_t2_t1_mem0 += ADD_mem[1]

	t0_t2_t1_mem1 = S.Task('t0_t2_t1_mem1', length=1, delay_cost=1)
	S += t0_t2_t1_mem1 >= 36
	t0_t2_t1_mem1 += ADD_mem[2]

	t0_t4_y1_1 = S.Task('t0_t4_y1_1', length=1, delay_cost=1)
	S += t0_t4_y1_1 >= 36
	t0_t4_y1_1 += ADD[0]

	t10_t0_t2 = S.Task('t10_t0_t2', length=1, delay_cost=1)
	S += t10_t0_t2 >= 36
	t10_t0_t2 += ADD[3]

	t18_a1__y1_0 = S.Task('t18_a1__y1_0', length=1, delay_cost=1)
	S += t18_a1__y1_0 >= 36
	t18_a1__y1_0 += ADD[1]

	t1_t2_s01_mem0 = S.Task('t1_t2_s01_mem0', length=1, delay_cost=1)
	S += t1_t2_s01_mem0 >= 36
	t1_t2_s01_mem0 += ADD_mem[3]

	t1_t2_s01_mem1 = S.Task('t1_t2_s01_mem1', length=1, delay_cost=1)
	S += t1_t2_s01_mem1 >= 36
	t1_t2_s01_mem1 += MUL_mem[0]

	t5_t1_t4 = S.Task('t5_t1_t4', length=7, delay_cost=1)
	S += t5_t1_t4 >= 36
	t5_t1_t4 += MUL[0]

	t5_t30_mem0 = S.Task('t5_t30_mem0', length=1, delay_cost=1)
	S += t5_t30_mem0 >= 36
	t5_t30_mem0 += INPUT_mem_r

	t5_t30_mem1 = S.Task('t5_t30_mem1', length=1, delay_cost=1)
	S += t5_t30_mem1 >= 36
	t5_t30_mem1 += INPUT_mem_r

	t0_t2_t1 = S.Task('t0_t2_t1', length=7, delay_cost=1)
	S += t0_t2_t1 >= 37
	t0_t2_t1 += MUL[0]

	t1_t2_s01 = S.Task('t1_t2_s01', length=1, delay_cost=1)
	S += t1_t2_s01 >= 37
	t1_t2_s01 += ADD[0]

	t5_t30 = S.Task('t5_t30', length=1, delay_cost=1)
	S += t5_t30 >= 37
	t5_t30 += ADD[2]

	t7_t11_mem0 = S.Task('t7_t11_mem0', length=1, delay_cost=1)
	S += t7_t11_mem0 >= 37
	t7_t11_mem0 += INPUT_mem_r

	t7_t11_mem1 = S.Task('t7_t11_mem1', length=1, delay_cost=1)
	S += t7_t11_mem1 >= 37
	t7_t11_mem1 += INPUT_mem_r

	t10_t21_mem0 = S.Task('t10_t21_mem0', length=1, delay_cost=1)
	S += t10_t21_mem0 >= 38
	t10_t21_mem0 += INPUT_mem_r

	t10_t21_mem1 = S.Task('t10_t21_mem1', length=1, delay_cost=1)
	S += t10_t21_mem1 >= 38
	t10_t21_mem1 += INPUT_mem_r

	t1_t2_s02_mem0 = S.Task('t1_t2_s02_mem0', length=1, delay_cost=1)
	S += t1_t2_s02_mem0 >= 38
	t1_t2_s02_mem0 += ADD_mem[0]

	t5_t4_t0_in = S.Task('t5_t4_t0_in', length=1, delay_cost=1)
	S += t5_t4_t0_in >= 38
	t5_t4_t0_in += MUL_in[0]

	t5_t4_t0_mem0 = S.Task('t5_t4_t0_mem0', length=1, delay_cost=1)
	S += t5_t4_t0_mem0 >= 38
	t5_t4_t0_mem0 += ADD_mem[3]

	t5_t4_t0_mem1 = S.Task('t5_t4_t0_mem1', length=1, delay_cost=1)
	S += t5_t4_t0_mem1 >= 38
	t5_t4_t0_mem1 += ADD_mem[2]

	t7_t11 = S.Task('t7_t11', length=1, delay_cost=1)
	S += t7_t11 >= 38
	t7_t11 += ADD[3]

	t10_t21 = S.Task('t10_t21', length=1, delay_cost=1)
	S += t10_t21 >= 39
	t10_t21 += ADD[2]

	t1_t2_s02 = S.Task('t1_t2_s02', length=1, delay_cost=1)
	S += t1_t2_s02 >= 39
	t1_t2_s02 += ADD[1]

	t5_t4_t0 = S.Task('t5_t4_t0', length=7, delay_cost=1)
	S += t5_t4_t0 >= 39
	t5_t4_t0 += MUL[0]

	t7_t01_mem0 = S.Task('t7_t01_mem0', length=1, delay_cost=1)
	S += t7_t01_mem0 >= 39
	t7_t01_mem0 += INPUT_mem_r

	t7_t01_mem1 = S.Task('t7_t01_mem1', length=1, delay_cost=1)
	S += t7_t01_mem1 >= 39
	t7_t01_mem1 += INPUT_mem_r

	t10_t0_t5_mem0 = S.Task('t10_t0_t5_mem0', length=1, delay_cost=1)
	S += t10_t0_t5_mem0 >= 40
	t10_t0_t5_mem0 += MUL_mem[0]

	t10_t0_t5_mem1 = S.Task('t10_t0_t5_mem1', length=1, delay_cost=1)
	S += t10_t0_t5_mem1 >= 40
	t10_t0_t5_mem1 += MUL_mem[0]

	t10_t30_mem0 = S.Task('t10_t30_mem0', length=1, delay_cost=1)
	S += t10_t30_mem0 >= 40
	t10_t30_mem0 += INPUT_mem_r

	t10_t30_mem1 = S.Task('t10_t30_mem1', length=1, delay_cost=1)
	S += t10_t30_mem1 >= 40
	t10_t30_mem1 += INPUT_mem_r

	t7_t01 = S.Task('t7_t01', length=1, delay_cost=1)
	S += t7_t01 >= 40
	t7_t01 += ADD[3]

	t10_t0_s00_mem0 = S.Task('t10_t0_s00_mem0', length=1, delay_cost=1)
	S += t10_t0_s00_mem0 >= 41
	t10_t0_s00_mem0 += MUL_mem[0]

	t10_t0_t3_mem0 = S.Task('t10_t0_t3_mem0', length=1, delay_cost=1)
	S += t10_t0_t3_mem0 >= 41
	t10_t0_t3_mem0 += INPUT_mem_r

	t10_t0_t3_mem1 = S.Task('t10_t0_t3_mem1', length=1, delay_cost=1)
	S += t10_t0_t3_mem1 >= 41
	t10_t0_t3_mem1 += INPUT_mem_r

	t10_t0_t5 = S.Task('t10_t0_t5', length=1, delay_cost=1)
	S += t10_t0_t5 >= 41
	t10_t0_t5 += ADD[0]

	t10_t30 = S.Task('t10_t30', length=1, delay_cost=1)
	S += t10_t30 >= 41
	t10_t30 += ADD[1]

	t7_t2_t1_in = S.Task('t7_t2_t1_in', length=1, delay_cost=1)
	S += t7_t2_t1_in >= 41
	t7_t2_t1_in += MUL_in[0]

	t7_t2_t1_mem0 = S.Task('t7_t2_t1_mem0', length=1, delay_cost=1)
	S += t7_t2_t1_mem0 >= 41
	t7_t2_t1_mem0 += ADD_mem[3]

	t7_t2_t1_mem1 = S.Task('t7_t2_t1_mem1', length=1, delay_cost=1)
	S += t7_t2_t1_mem1 >= 41
	t7_t2_t1_mem1 += ADD_mem[3]

	t7_t3_s00_mem0 = S.Task('t7_t3_s00_mem0', length=1, delay_cost=1)
	S += t7_t3_s00_mem0 >= 41
	t7_t3_s00_mem0 += MUL_mem[0]

	t10_t0_s00 = S.Task('t10_t0_s00', length=1, delay_cost=1)
	S += t10_t0_s00 >= 42
	t10_t0_s00 += ADD[3]

	t10_t0_t3 = S.Task('t10_t0_t3', length=1, delay_cost=1)
	S += t10_t0_t3 >= 42
	t10_t0_t3 += ADD[2]

	t10_t1_t2_mem0 = S.Task('t10_t1_t2_mem0', length=1, delay_cost=1)
	S += t10_t1_t2_mem0 >= 42
	t10_t1_t2_mem0 += INPUT_mem_r

	t10_t1_t2_mem1 = S.Task('t10_t1_t2_mem1', length=1, delay_cost=1)
	S += t10_t1_t2_mem1 >= 42
	t10_t1_t2_mem1 += INPUT_mem_r

	t10_t1_t5_mem0 = S.Task('t10_t1_t5_mem0', length=1, delay_cost=1)
	S += t10_t1_t5_mem0 >= 42
	t10_t1_t5_mem0 += MUL_mem[0]

	t10_t1_t5_mem1 = S.Task('t10_t1_t5_mem1', length=1, delay_cost=1)
	S += t10_t1_t5_mem1 >= 42
	t10_t1_t5_mem1 += MUL_mem[0]

	t7_t2_t1 = S.Task('t7_t2_t1', length=7, delay_cost=1)
	S += t7_t2_t1 >= 42
	t7_t2_t1 += MUL[0]

	t7_t3_s00 = S.Task('t7_t3_s00', length=1, delay_cost=1)
	S += t7_t3_s00 >= 42
	t7_t3_s00 += ADD[0]

	t10_t0_t4_in = S.Task('t10_t0_t4_in', length=1, delay_cost=1)
	S += t10_t0_t4_in >= 43
	t10_t0_t4_in += MUL_in[0]

	t10_t0_t4_mem0 = S.Task('t10_t0_t4_mem0', length=1, delay_cost=1)
	S += t10_t0_t4_mem0 >= 43
	t10_t0_t4_mem0 += ADD_mem[3]

	t10_t0_t4_mem1 = S.Task('t10_t0_t4_mem1', length=1, delay_cost=1)
	S += t10_t0_t4_mem1 >= 43
	t10_t0_t4_mem1 += ADD_mem[2]

	t10_t1_s00_mem0 = S.Task('t10_t1_s00_mem0', length=1, delay_cost=1)
	S += t10_t1_s00_mem0 >= 43
	t10_t1_s00_mem0 += MUL_mem[0]

	t10_t1_t2 = S.Task('t10_t1_t2', length=1, delay_cost=1)
	S += t10_t1_t2 >= 43
	t10_t1_t2 += ADD[2]

	t10_t1_t5 = S.Task('t10_t1_t5', length=1, delay_cost=1)
	S += t10_t1_t5 >= 43
	t10_t1_t5 += ADD[3]

	t5_t11_mem0 = S.Task('t5_t11_mem0', length=1, delay_cost=1)
	S += t5_t11_mem0 >= 43
	t5_t11_mem0 += MUL_mem[0]

	t5_t11_mem1 = S.Task('t5_t11_mem1', length=1, delay_cost=1)
	S += t5_t11_mem1 >= 43
	t5_t11_mem1 += ADD_mem[3]

	t7_t3_t2_mem0 = S.Task('t7_t3_t2_mem0', length=1, delay_cost=1)
	S += t7_t3_t2_mem0 >= 43
	t7_t3_t2_mem0 += INPUT_mem_r

	t7_t3_t2_mem1 = S.Task('t7_t3_t2_mem1', length=1, delay_cost=1)
	S += t7_t3_t2_mem1 >= 43
	t7_t3_t2_mem1 += INPUT_mem_r

	t10_t0_s01_mem0 = S.Task('t10_t0_s01_mem0', length=1, delay_cost=1)
	S += t10_t0_s01_mem0 >= 44
	t10_t0_s01_mem0 += ADD_mem[3]

	t10_t0_s01_mem1 = S.Task('t10_t0_s01_mem1', length=1, delay_cost=1)
	S += t10_t0_s01_mem1 >= 44
	t10_t0_s01_mem1 += MUL_mem[0]

	t10_t0_t4 = S.Task('t10_t0_t4', length=7, delay_cost=1)
	S += t10_t0_t4 >= 44
	t10_t0_t4 += MUL[0]

	t10_t1_s00 = S.Task('t10_t1_s00', length=1, delay_cost=1)
	S += t10_t1_s00 >= 44
	t10_t1_s00 += ADD[2]

	t10_t20_mem0 = S.Task('t10_t20_mem0', length=1, delay_cost=1)
	S += t10_t20_mem0 >= 44
	t10_t20_mem0 += INPUT_mem_r

	t10_t20_mem1 = S.Task('t10_t20_mem1', length=1, delay_cost=1)
	S += t10_t20_mem1 >= 44
	t10_t20_mem1 += INPUT_mem_r

	t5_t11 = S.Task('t5_t11', length=1, delay_cost=1)
	S += t5_t11 >= 44
	t5_t11 += ADD[0]

	t7_t3_s01_mem0 = S.Task('t7_t3_s01_mem0', length=1, delay_cost=1)
	S += t7_t3_s01_mem0 >= 44
	t7_t3_s01_mem0 += ADD_mem[0]

	t7_t3_s01_mem1 = S.Task('t7_t3_s01_mem1', length=1, delay_cost=1)
	S += t7_t3_s01_mem1 >= 44
	t7_t3_s01_mem1 += MUL_mem[0]

	t7_t3_t2 = S.Task('t7_t3_t2', length=1, delay_cost=1)
	S += t7_t3_t2 >= 44
	t7_t3_t2 += ADD[1]

	t0_t2_s00_mem0 = S.Task('t0_t2_s00_mem0', length=1, delay_cost=1)
	S += t0_t2_s00_mem0 >= 45
	t0_t2_s00_mem0 += MUL_mem[0]

	t10_t0_s01 = S.Task('t10_t0_s01', length=1, delay_cost=1)
	S += t10_t0_s01 >= 45
	t10_t0_s01 += ADD[1]

	t10_t1_s01_mem0 = S.Task('t10_t1_s01_mem0', length=1, delay_cost=1)
	S += t10_t1_s01_mem0 >= 45
	t10_t1_s01_mem0 += ADD_mem[2]

	t10_t1_s01_mem1 = S.Task('t10_t1_s01_mem1', length=1, delay_cost=1)
	S += t10_t1_s01_mem1 >= 45
	t10_t1_s01_mem1 += MUL_mem[0]

	t10_t20 = S.Task('t10_t20', length=1, delay_cost=1)
	S += t10_t20 >= 45
	t10_t20 += ADD[0]

	t5_s0_y1_0_mem0 = S.Task('t5_s0_y1_0_mem0', length=1, delay_cost=1)
	S += t5_s0_y1_0_mem0 >= 45
	t5_s0_y1_0_mem0 += ADD_mem[0]

	t5_t31_mem0 = S.Task('t5_t31_mem0', length=1, delay_cost=1)
	S += t5_t31_mem0 >= 45
	t5_t31_mem0 += INPUT_mem_r

	t5_t31_mem1 = S.Task('t5_t31_mem1', length=1, delay_cost=1)
	S += t5_t31_mem1 >= 45
	t5_t31_mem1 += INPUT_mem_r

	t7_t3_s01 = S.Task('t7_t3_s01', length=1, delay_cost=1)
	S += t7_t3_s01 >= 45
	t7_t3_s01 += ADD[3]

	t0_t2_s00 = S.Task('t0_t2_s00', length=1, delay_cost=1)
	S += t0_t2_s00 >= 46
	t0_t2_s00 += ADD[0]

	t10_t1_s01 = S.Task('t10_t1_s01', length=1, delay_cost=1)
	S += t10_t1_s01 >= 46
	t10_t1_s01 += ADD[1]

	t10_t31_mem0 = S.Task('t10_t31_mem0', length=1, delay_cost=1)
	S += t10_t31_mem0 >= 46
	t10_t31_mem0 += INPUT_mem_r

	t10_t31_mem1 = S.Task('t10_t31_mem1', length=1, delay_cost=1)
	S += t10_t31_mem1 >= 46
	t10_t31_mem1 += INPUT_mem_r

	t10_t4_t0_in = S.Task('t10_t4_t0_in', length=1, delay_cost=1)
	S += t10_t4_t0_in >= 46
	t10_t4_t0_in += MUL_in[0]

	t10_t4_t0_mem0 = S.Task('t10_t4_t0_mem0', length=1, delay_cost=1)
	S += t10_t4_t0_mem0 >= 46
	t10_t4_t0_mem0 += ADD_mem[0]

	t10_t4_t0_mem1 = S.Task('t10_t4_t0_mem1', length=1, delay_cost=1)
	S += t10_t4_t0_mem1 >= 46
	t10_t4_t0_mem1 += ADD_mem[1]

	t10_t4_t2_mem0 = S.Task('t10_t4_t2_mem0', length=1, delay_cost=1)
	S += t10_t4_t2_mem0 >= 46
	t10_t4_t2_mem0 += ADD_mem[0]

	t10_t4_t2_mem1 = S.Task('t10_t4_t2_mem1', length=1, delay_cost=1)
	S += t10_t4_t2_mem1 >= 46
	t10_t4_t2_mem1 += ADD_mem[2]

	t5_s0_y1_0 = S.Task('t5_s0_y1_0', length=1, delay_cost=1)
	S += t5_s0_y1_0 >= 46
	t5_s0_y1_0 += ADD[3]

	t5_t31 = S.Task('t5_t31', length=1, delay_cost=1)
	S += t5_t31 >= 46
	t5_t31 += ADD[2]

	t7_t3_s02_mem0 = S.Task('t7_t3_s02_mem0', length=1, delay_cost=1)
	S += t7_t3_s02_mem0 >= 46
	t7_t3_s02_mem0 += ADD_mem[3]

	t7_t3_t5_mem0 = S.Task('t7_t3_t5_mem0', length=1, delay_cost=1)
	S += t7_t3_t5_mem0 >= 46
	t7_t3_t5_mem0 += MUL_mem[0]

	t7_t3_t5_mem1 = S.Task('t7_t3_t5_mem1', length=1, delay_cost=1)
	S += t7_t3_t5_mem1 >= 46
	t7_t3_t5_mem1 += MUL_mem[0]

	t0_t2_s01_mem0 = S.Task('t0_t2_s01_mem0', length=1, delay_cost=1)
	S += t0_t2_s01_mem0 >= 47
	t0_t2_s01_mem0 += ADD_mem[0]

	t0_t2_s01_mem1 = S.Task('t0_t2_s01_mem1', length=1, delay_cost=1)
	S += t0_t2_s01_mem1 >= 47
	t0_t2_s01_mem1 += MUL_mem[0]

	t10_t1_s02_mem0 = S.Task('t10_t1_s02_mem0', length=1, delay_cost=1)
	S += t10_t1_s02_mem0 >= 47
	t10_t1_s02_mem0 += ADD_mem[1]

	t10_t31 = S.Task('t10_t31', length=1, delay_cost=1)
	S += t10_t31 >= 47
	t10_t31 += ADD[1]

	t10_t4_t0 = S.Task('t10_t4_t0', length=7, delay_cost=1)
	S += t10_t4_t0 >= 47
	t10_t4_t0 += MUL[0]

	t10_t4_t2 = S.Task('t10_t4_t2', length=1, delay_cost=1)
	S += t10_t4_t2 >= 47
	t10_t4_t2 += ADD[0]

	t5_s0_y1_1_mem0 = S.Task('t5_s0_y1_1_mem0', length=1, delay_cost=1)
	S += t5_s0_y1_1_mem0 >= 47
	t5_s0_y1_1_mem0 += ADD_mem[3]

	t5_s0_y1_1_mem1 = S.Task('t5_s0_y1_1_mem1', length=1, delay_cost=1)
	S += t5_s0_y1_1_mem1 >= 47
	t5_s0_y1_1_mem1 += ADD_mem[0]

	t5_t4_t1_in = S.Task('t5_t4_t1_in', length=1, delay_cost=1)
	S += t5_t4_t1_in >= 47
	t5_t4_t1_in += MUL_in[0]

	t5_t4_t1_mem0 = S.Task('t5_t4_t1_mem0', length=1, delay_cost=1)
	S += t5_t4_t1_mem0 >= 47
	t5_t4_t1_mem0 += ADD_mem[2]

	t5_t4_t1_mem1 = S.Task('t5_t4_t1_mem1', length=1, delay_cost=1)
	S += t5_t4_t1_mem1 >= 47
	t5_t4_t1_mem1 += ADD_mem[2]

	t7_t3_s02 = S.Task('t7_t3_s02', length=1, delay_cost=1)
	S += t7_t3_s02 >= 47
	t7_t3_s02 += ADD[3]

	t7_t3_t3_mem0 = S.Task('t7_t3_t3_mem0', length=1, delay_cost=1)
	S += t7_t3_t3_mem0 >= 47
	t7_t3_t3_mem0 += INPUT_mem_r

	t7_t3_t3_mem1 = S.Task('t7_t3_t3_mem1', length=1, delay_cost=1)
	S += t7_t3_t3_mem1 >= 47
	t7_t3_t3_mem1 += INPUT_mem_r

	t7_t3_t5 = S.Task('t7_t3_t5', length=1, delay_cost=1)
	S += t7_t3_t5 >= 47
	t7_t3_t5 += ADD[2]

	t0_t2_s01 = S.Task('t0_t2_s01', length=1, delay_cost=1)
	S += t0_t2_s01 >= 48
	t0_t2_s01 += ADD[1]

	t10_t0_s02_mem0 = S.Task('t10_t0_s02_mem0', length=1, delay_cost=1)
	S += t10_t0_s02_mem0 >= 48
	t10_t0_s02_mem0 += ADD_mem[1]

	t10_t1_s02 = S.Task('t10_t1_s02', length=1, delay_cost=1)
	S += t10_t1_s02 >= 48
	t10_t1_s02 += ADD[2]

	t10_t4_t1_in = S.Task('t10_t4_t1_in', length=1, delay_cost=1)
	S += t10_t4_t1_in >= 48
	t10_t4_t1_in += MUL_in[0]

	t10_t4_t1_mem0 = S.Task('t10_t4_t1_mem0', length=1, delay_cost=1)
	S += t10_t4_t1_mem0 >= 48
	t10_t4_t1_mem0 += ADD_mem[2]

	t10_t4_t1_mem1 = S.Task('t10_t4_t1_mem1', length=1, delay_cost=1)
	S += t10_t4_t1_mem1 >= 48
	t10_t4_t1_mem1 += ADD_mem[1]

	t5_s0_y1_1 = S.Task('t5_s0_y1_1', length=1, delay_cost=1)
	S += t5_s0_y1_1 >= 48
	t5_s0_y1_1 += ADD[0]

	t5_t4_t1 = S.Task('t5_t4_t1', length=7, delay_cost=1)
	S += t5_t4_t1 >= 48
	t5_t4_t1 += MUL[0]

	t5_t51_mem0 = S.Task('t5_t51_mem0', length=1, delay_cost=1)
	S += t5_t51_mem0 >= 48
	t5_t51_mem0 += ADD_mem[0]

	t5_t51_mem1 = S.Task('t5_t51_mem1', length=1, delay_cost=1)
	S += t5_t51_mem1 >= 48
	t5_t51_mem1 += ADD_mem[0]

	t7_t10_mem0 = S.Task('t7_t10_mem0', length=1, delay_cost=1)
	S += t7_t10_mem0 >= 48
	t7_t10_mem0 += INPUT_mem_r

	t7_t10_mem1 = S.Task('t7_t10_mem1', length=1, delay_cost=1)
	S += t7_t10_mem1 >= 48
	t7_t10_mem1 += INPUT_mem_r

	t7_t3_s03_mem0 = S.Task('t7_t3_s03_mem0', length=1, delay_cost=1)
	S += t7_t3_s03_mem0 >= 48
	t7_t3_s03_mem0 += ADD_mem[3]

	t7_t3_t3 = S.Task('t7_t3_t3', length=1, delay_cost=1)
	S += t7_t3_t3 >= 48
	t7_t3_t3 += ADD[3]

	t10_t0_s02 = S.Task('t10_t0_s02', length=1, delay_cost=1)
	S += t10_t0_s02 >= 49
	t10_t0_s02 += ADD[3]

	t10_t1_t3_mem0 = S.Task('t10_t1_t3_mem0', length=1, delay_cost=1)
	S += t10_t1_t3_mem0 >= 49
	t10_t1_t3_mem0 += INPUT_mem_r

	t10_t1_t3_mem1 = S.Task('t10_t1_t3_mem1', length=1, delay_cost=1)
	S += t10_t1_t3_mem1 >= 49
	t10_t1_t3_mem1 += INPUT_mem_r

	t10_t4_t1 = S.Task('t10_t4_t1', length=7, delay_cost=1)
	S += t10_t4_t1 >= 49
	t10_t4_t1 += MUL[0]

	t10_t4_t3_mem0 = S.Task('t10_t4_t3_mem0', length=1, delay_cost=1)
	S += t10_t4_t3_mem0 >= 49
	t10_t4_t3_mem0 += ADD_mem[1]

	t10_t4_t3_mem1 = S.Task('t10_t4_t3_mem1', length=1, delay_cost=1)
	S += t10_t4_t3_mem1 >= 49
	t10_t4_t3_mem1 += ADD_mem[1]

	t5_t4_t3_mem0 = S.Task('t5_t4_t3_mem0', length=1, delay_cost=1)
	S += t5_t4_t3_mem0 >= 49
	t5_t4_t3_mem0 += ADD_mem[2]

	t5_t4_t3_mem1 = S.Task('t5_t4_t3_mem1', length=1, delay_cost=1)
	S += t5_t4_t3_mem1 >= 49
	t5_t4_t3_mem1 += ADD_mem[2]

	t5_t51 = S.Task('t5_t51', length=1, delay_cost=1)
	S += t5_t51 >= 49
	t5_t51 += ADD[0]

	t7_t10 = S.Task('t7_t10', length=1, delay_cost=1)
	S += t7_t10 >= 49
	t7_t10 += ADD[1]

	t7_t2_s00_mem0 = S.Task('t7_t2_s00_mem0', length=1, delay_cost=1)
	S += t7_t2_s00_mem0 >= 49
	t7_t2_s00_mem0 += MUL_mem[0]

	t7_t3_s03 = S.Task('t7_t3_s03', length=1, delay_cost=1)
	S += t7_t3_s03 >= 49
	t7_t3_s03 += ADD[2]

	t10_t1_s03_mem0 = S.Task('t10_t1_s03_mem0', length=1, delay_cost=1)
	S += t10_t1_s03_mem0 >= 50
	t10_t1_s03_mem0 += ADD_mem[2]

	t10_t1_t3 = S.Task('t10_t1_t3', length=1, delay_cost=1)
	S += t10_t1_t3 >= 50
	t10_t1_t3 += ADD[2]

	t10_t4_t3 = S.Task('t10_t4_t3', length=1, delay_cost=1)
	S += t10_t4_t3 >= 50
	t10_t4_t3 += ADD[3]

	t1_a1__y1_1_mem0 = S.Task('t1_a1__y1_1_mem0', length=1, delay_cost=1)
	S += t1_a1__y1_1_mem0 >= 50
	t1_a1__y1_1_mem0 += ADD_mem[2]

	t1_a1__y1_1_mem1 = S.Task('t1_a1__y1_1_mem1', length=1, delay_cost=1)
	S += t1_a1__y1_1_mem1 >= 50
	t1_a1__y1_1_mem1 += INPUT_mem_r

	t5_t4_t3 = S.Task('t5_t4_t3', length=1, delay_cost=1)
	S += t5_t4_t3 >= 50
	t5_t4_t3 += ADD[1]

	t7_a1__y1_0_mem0 = S.Task('t7_a1__y1_0_mem0', length=1, delay_cost=1)
	S += t7_a1__y1_0_mem0 >= 50
	t7_a1__y1_0_mem0 += INPUT_mem_r

	t7_t2_s00 = S.Task('t7_t2_s00', length=1, delay_cost=1)
	S += t7_t2_s00 >= 50
	t7_t2_s00 += ADD[0]

	t7_t2_t3_mem0 = S.Task('t7_t2_t3_mem0', length=1, delay_cost=1)
	S += t7_t2_t3_mem0 >= 50
	t7_t2_t3_mem0 += ADD_mem[1]

	t7_t2_t3_mem1 = S.Task('t7_t2_t3_mem1', length=1, delay_cost=1)
	S += t7_t2_t3_mem1 >= 50
	t7_t2_t3_mem1 += ADD_mem[3]

	t7_t3_t4_in = S.Task('t7_t3_t4_in', length=1, delay_cost=1)
	S += t7_t3_t4_in >= 50
	t7_t3_t4_in += MUL_in[0]

	t7_t3_t4_mem0 = S.Task('t7_t3_t4_mem0', length=1, delay_cost=1)
	S += t7_t3_t4_mem0 >= 50
	t7_t3_t4_mem0 += ADD_mem[1]

	t7_t3_t4_mem1 = S.Task('t7_t3_t4_mem1', length=1, delay_cost=1)
	S += t7_t3_t4_mem1 >= 50
	t7_t3_t4_mem1 += ADD_mem[3]

	t0_a1__y1_1_mem0 = S.Task('t0_a1__y1_1_mem0', length=1, delay_cost=1)
	S += t0_a1__y1_1_mem0 >= 51
	t0_a1__y1_1_mem0 += ADD_mem[3]

	t0_a1__y1_1_mem1 = S.Task('t0_a1__y1_1_mem1', length=1, delay_cost=1)
	S += t0_a1__y1_1_mem1 >= 51
	t0_a1__y1_1_mem1 += INPUT_mem_r

	t0_t2_s02_mem0 = S.Task('t0_t2_s02_mem0', length=1, delay_cost=1)
	S += t0_t2_s02_mem0 >= 51
	t0_t2_s02_mem0 += ADD_mem[1]

	t10_t01_mem0 = S.Task('t10_t01_mem0', length=1, delay_cost=1)
	S += t10_t01_mem0 >= 51
	t10_t01_mem0 += MUL_mem[0]

	t10_t01_mem1 = S.Task('t10_t01_mem1', length=1, delay_cost=1)
	S += t10_t01_mem1 >= 51
	t10_t01_mem1 += ADD_mem[0]

	t10_t1_s03 = S.Task('t10_t1_s03', length=1, delay_cost=1)
	S += t10_t1_s03 >= 51
	t10_t1_s03 += ADD[3]

	t10_t1_t4_in = S.Task('t10_t1_t4_in', length=1, delay_cost=1)
	S += t10_t1_t4_in >= 51
	t10_t1_t4_in += MUL_in[0]

	t10_t1_t4_mem0 = S.Task('t10_t1_t4_mem0', length=1, delay_cost=1)
	S += t10_t1_t4_mem0 >= 51
	t10_t1_t4_mem0 += ADD_mem[2]

	t10_t1_t4_mem1 = S.Task('t10_t1_t4_mem1', length=1, delay_cost=1)
	S += t10_t1_t4_mem1 >= 51
	t10_t1_t4_mem1 += ADD_mem[2]

	t1_a1__y1_1 = S.Task('t1_a1__y1_1', length=1, delay_cost=1)
	S += t1_a1__y1_1 >= 51
	t1_a1__y1_1 += ADD[0]

	t7_a1__y1_0 = S.Task('t7_a1__y1_0', length=1, delay_cost=1)
	S += t7_a1__y1_0 >= 51
	t7_a1__y1_0 += ADD[2]

	t7_t2_s01_mem0 = S.Task('t7_t2_s01_mem0', length=1, delay_cost=1)
	S += t7_t2_s01_mem0 >= 51
	t7_t2_s01_mem0 += ADD_mem[0]

	t7_t2_s01_mem1 = S.Task('t7_t2_s01_mem1', length=1, delay_cost=1)
	S += t7_t2_s01_mem1 >= 51
	t7_t2_s01_mem1 += MUL_mem[0]

	t7_t2_t3 = S.Task('t7_t2_t3', length=1, delay_cost=1)
	S += t7_t2_t3 >= 51
	t7_t2_t3 += ADD[1]

	t7_t3_t4 = S.Task('t7_t3_t4', length=7, delay_cost=1)
	S += t7_t3_t4 >= 51
	t7_t3_t4 += MUL[0]

	t0_a1__y1_1 = S.Task('t0_a1__y1_1', length=1, delay_cost=1)
	S += t0_a1__y1_1 >= 52
	t0_a1__y1_1 += ADD[2]

	t0_t2_s02 = S.Task('t0_t2_s02', length=1, delay_cost=1)
	S += t0_t2_s02 >= 52
	t0_t2_s02 += ADD[3]

	t10_t01 = S.Task('t10_t01', length=1, delay_cost=1)
	S += t10_t01 >= 52
	t10_t01 += ADD[1]

	t10_t0_s03_mem0 = S.Task('t10_t0_s03_mem0', length=1, delay_cost=1)
	S += t10_t0_s03_mem0 >= 52
	t10_t0_s03_mem0 += ADD_mem[3]

	t10_t1_t4 = S.Task('t10_t1_t4', length=7, delay_cost=1)
	S += t10_t1_t4 >= 52
	t10_t1_t4 += MUL[0]

	t10_t4_t4_in = S.Task('t10_t4_t4_in', length=1, delay_cost=1)
	S += t10_t4_t4_in >= 52
	t10_t4_t4_in += MUL_in[0]

	t10_t4_t4_mem0 = S.Task('t10_t4_t4_mem0', length=1, delay_cost=1)
	S += t10_t4_t4_mem0 >= 52
	t10_t4_t4_mem0 += ADD_mem[0]

	t10_t4_t4_mem1 = S.Task('t10_t4_t4_mem1', length=1, delay_cost=1)
	S += t10_t4_t4_mem1 >= 52
	t10_t4_t4_mem1 += ADD_mem[3]

	t1_a1__y1_2_mem0 = S.Task('t1_a1__y1_2_mem0', length=1, delay_cost=1)
	S += t1_a1__y1_2_mem0 >= 52
	t1_a1__y1_2_mem0 += ADD_mem[0]

	t7_a1__y1_1_mem0 = S.Task('t7_a1__y1_1_mem0', length=1, delay_cost=1)
	S += t7_a1__y1_1_mem0 >= 52
	t7_a1__y1_1_mem0 += ADD_mem[2]

	t7_a1__y1_1_mem1 = S.Task('t7_a1__y1_1_mem1', length=1, delay_cost=1)
	S += t7_a1__y1_1_mem1 >= 52
	t7_a1__y1_1_mem1 += INPUT_mem_r

	t7_t2_s01 = S.Task('t7_t2_s01', length=1, delay_cost=1)
	S += t7_t2_s01 >= 52
	t7_t2_s01 += ADD[0]

	t0_a1__y1_2_mem0 = S.Task('t0_a1__y1_2_mem0', length=1, delay_cost=1)
	S += t0_a1__y1_2_mem0 >= 53
	t0_a1__y1_2_mem0 += ADD_mem[2]

	t10_t0_s03 = S.Task('t10_t0_s03', length=1, delay_cost=1)
	S += t10_t0_s03 >= 53
	t10_t0_s03 += ADD[3]

	t10_t4_t4 = S.Task('t10_t4_t4', length=7, delay_cost=1)
	S += t10_t4_t4 >= 53
	t10_t4_t4 += MUL[0]

	t1_a1__y1_2 = S.Task('t1_a1__y1_2', length=1, delay_cost=1)
	S += t1_a1__y1_2 >= 53
	t1_a1__y1_2 += ADD[0]

	t5_t4_t4_in = S.Task('t5_t4_t4_in', length=1, delay_cost=1)
	S += t5_t4_t4_in >= 53
	t5_t4_t4_in += MUL_in[0]

	t5_t4_t4_mem0 = S.Task('t5_t4_t4_mem0', length=1, delay_cost=1)
	S += t5_t4_t4_mem0 >= 53
	t5_t4_t4_mem0 += ADD_mem[3]

	t5_t4_t4_mem1 = S.Task('t5_t4_t4_mem1', length=1, delay_cost=1)
	S += t5_t4_t4_mem1 >= 53
	t5_t4_t4_mem1 += ADD_mem[1]

	t7_a1__y1_1 = S.Task('t7_a1__y1_1', length=1, delay_cost=1)
	S += t7_a1__y1_1 >= 53
	t7_a1__y1_1 += ADD[2]

	t7_t2_s02_mem0 = S.Task('t7_t2_s02_mem0', length=1, delay_cost=1)
	S += t7_t2_s02_mem0 >= 53
	t7_t2_s02_mem0 += ADD_mem[0]

	t0_a1__y1_2 = S.Task('t0_a1__y1_2', length=1, delay_cost=1)
	S += t0_a1__y1_2 >= 54
	t0_a1__y1_2 += ADD[1]

	t1_a1__y1_3_mem0 = S.Task('t1_a1__y1_3_mem0', length=1, delay_cost=1)
	S += t1_a1__y1_3_mem0 >= 54
	t1_a1__y1_3_mem0 += ADD_mem[0]

	t2_t1_t1_in = S.Task('t2_t1_t1_in', length=1, delay_cost=1)
	S += t2_t1_t1_in >= 54
	t2_t1_t1_in += MUL_in[0]

	t2_t1_t1_mem0 = S.Task('t2_t1_t1_mem0', length=1, delay_cost=1)
	S += t2_t1_t1_mem0 >= 54
	t2_t1_t1_mem0 += INPUT_mem_r

	t2_t1_t1_mem1 = S.Task('t2_t1_t1_mem1', length=1, delay_cost=1)
	S += t2_t1_t1_mem1 >= 54
	t2_t1_t1_mem1 += ADD_mem[2]

	t5_t4_t4 = S.Task('t5_t4_t4', length=7, delay_cost=1)
	S += t5_t4_t4 >= 54
	t5_t4_t4 += MUL[0]

	t7_a1__y1_2_mem0 = S.Task('t7_a1__y1_2_mem0', length=1, delay_cost=1)
	S += t7_a1__y1_2_mem0 >= 54
	t7_a1__y1_2_mem0 += ADD_mem[2]

	t7_t2_s02 = S.Task('t7_t2_s02', length=1, delay_cost=1)
	S += t7_t2_s02 >= 54
	t7_t2_s02 += ADD[2]

	t0_a1__y1_3_mem0 = S.Task('t0_a1__y1_3_mem0', length=1, delay_cost=1)
	S += t0_a1__y1_3_mem0 >= 55
	t0_a1__y1_3_mem0 += ADD_mem[1]

	t1_a1__y1_3 = S.Task('t1_a1__y1_3', length=1, delay_cost=1)
	S += t1_a1__y1_3 >= 55
	t1_a1__y1_3 += ADD[1]

	t2_t1_t1 = S.Task('t2_t1_t1', length=7, delay_cost=1)
	S += t2_t1_t1 >= 55
	t2_t1_t1 += MUL[0]

	t5_t4_t5_mem0 = S.Task('t5_t4_t5_mem0', length=1, delay_cost=1)
	S += t5_t4_t5_mem0 >= 55
	t5_t4_t5_mem0 += MUL_mem[0]

	t5_t4_t5_mem1 = S.Task('t5_t4_t5_mem1', length=1, delay_cost=1)
	S += t5_t4_t5_mem1 >= 55
	t5_t4_t5_mem1 += MUL_mem[0]

	t7_a1__y1_2 = S.Task('t7_a1__y1_2', length=1, delay_cost=1)
	S += t7_a1__y1_2 >= 55
	t7_a1__y1_2 += ADD[2]

	t0_a1__y1_3 = S.Task('t0_a1__y1_3', length=1, delay_cost=1)
	S += t0_a1__y1_3 >= 56
	t0_a1__y1_3 += ADD[1]

	t10_t4_s00_mem0 = S.Task('t10_t4_s00_mem0', length=1, delay_cost=1)
	S += t10_t4_s00_mem0 >= 56
	t10_t4_s00_mem0 += MUL_mem[0]

	t1_a1__y1_4_mem0 = S.Task('t1_a1__y1_4_mem0', length=1, delay_cost=1)
	S += t1_a1__y1_4_mem0 >= 56
	t1_a1__y1_4_mem0 += ADD_mem[1]

	t1_a1__y1_4_mem1 = S.Task('t1_a1__y1_4_mem1', length=1, delay_cost=1)
	S += t1_a1__y1_4_mem1 >= 56
	t1_a1__y1_4_mem1 += INPUT_mem_r

	t5_t4_s00_mem0 = S.Task('t5_t4_s00_mem0', length=1, delay_cost=1)
	S += t5_t4_s00_mem0 >= 56
	t5_t4_s00_mem0 += MUL_mem[0]

	t5_t4_t5 = S.Task('t5_t4_t5', length=1, delay_cost=1)
	S += t5_t4_t5 >= 56
	t5_t4_t5 += ADD[3]

	t7_a1__y1_3_mem0 = S.Task('t7_a1__y1_3_mem0', length=1, delay_cost=1)
	S += t7_a1__y1_3_mem0 >= 56
	t7_a1__y1_3_mem0 += ADD_mem[2]

	t0_a1__y1_4_mem0 = S.Task('t0_a1__y1_4_mem0', length=1, delay_cost=1)
	S += t0_a1__y1_4_mem0 >= 57
	t0_a1__y1_4_mem0 += ADD_mem[1]

	t0_a1__y1_4_mem1 = S.Task('t0_a1__y1_4_mem1', length=1, delay_cost=1)
	S += t0_a1__y1_4_mem1 >= 57
	t0_a1__y1_4_mem1 += INPUT_mem_r

	t10_t4_s00 = S.Task('t10_t4_s00', length=1, delay_cost=1)
	S += t10_t4_s00 >= 57
	t10_t4_s00 += ADD[1]

	t10_t4_t5_mem0 = S.Task('t10_t4_t5_mem0', length=1, delay_cost=1)
	S += t10_t4_t5_mem0 >= 57
	t10_t4_t5_mem0 += MUL_mem[0]

	t10_t4_t5_mem1 = S.Task('t10_t4_t5_mem1', length=1, delay_cost=1)
	S += t10_t4_t5_mem1 >= 57
	t10_t4_t5_mem1 += MUL_mem[0]

	t1_a1__y1_4 = S.Task('t1_a1__y1_4', length=1, delay_cost=1)
	S += t1_a1__y1_4 >= 57
	t1_a1__y1_4 += ADD[3]

	t5_t4_s00 = S.Task('t5_t4_s00', length=1, delay_cost=1)
	S += t5_t4_s00 >= 57
	t5_t4_s00 += ADD[0]

	t7_a1__y1_3 = S.Task('t7_a1__y1_3', length=1, delay_cost=1)
	S += t7_a1__y1_3 >= 57
	t7_a1__y1_3 += ADD[2]

	t0_a1__y1_4 = S.Task('t0_a1__y1_4', length=1, delay_cost=1)
	S += t0_a1__y1_4 >= 58
	t0_a1__y1_4 += ADD[0]

	t10_t4_s01_mem0 = S.Task('t10_t4_s01_mem0', length=1, delay_cost=1)
	S += t10_t4_s01_mem0 >= 58
	t10_t4_s01_mem0 += ADD_mem[1]

	t10_t4_s01_mem1 = S.Task('t10_t4_s01_mem1', length=1, delay_cost=1)
	S += t10_t4_s01_mem1 >= 58
	t10_t4_s01_mem1 += MUL_mem[0]

	t10_t4_t5 = S.Task('t10_t4_t5', length=1, delay_cost=1)
	S += t10_t4_t5 >= 58
	t10_t4_t5 += ADD[2]

	t7_a1__y1_4_mem0 = S.Task('t7_a1__y1_4_mem0', length=1, delay_cost=1)
	S += t7_a1__y1_4_mem0 >= 58
	t7_a1__y1_4_mem0 += ADD_mem[2]

	t7_a1__y1_4_mem1 = S.Task('t7_a1__y1_4_mem1', length=1, delay_cost=1)
	S += t7_a1__y1_4_mem1 >= 58
	t7_a1__y1_4_mem1 += INPUT_mem_r

	t7_t31_mem0 = S.Task('t7_t31_mem0', length=1, delay_cost=1)
	S += t7_t31_mem0 >= 58
	t7_t31_mem0 += MUL_mem[0]

	t7_t31_mem1 = S.Task('t7_t31_mem1', length=1, delay_cost=1)
	S += t7_t31_mem1 >= 58
	t7_t31_mem1 += ADD_mem[2]

	t10_t11_mem0 = S.Task('t10_t11_mem0', length=1, delay_cost=1)
	S += t10_t11_mem0 >= 59
	t10_t11_mem0 += MUL_mem[0]

	t10_t11_mem1 = S.Task('t10_t11_mem1', length=1, delay_cost=1)
	S += t10_t11_mem1 >= 59
	t10_t11_mem1 += ADD_mem[3]

	t10_t4_s01 = S.Task('t10_t4_s01', length=1, delay_cost=1)
	S += t10_t4_s01 >= 59
	t10_t4_s01 += ADD[0]

	t5_t4_s01_mem0 = S.Task('t5_t4_s01_mem0', length=1, delay_cost=1)
	S += t5_t4_s01_mem0 >= 59
	t5_t4_s01_mem0 += ADD_mem[0]

	t5_t4_s01_mem1 = S.Task('t5_t4_s01_mem1', length=1, delay_cost=1)
	S += t5_t4_s01_mem1 >= 59
	t5_t4_s01_mem1 += MUL_mem[0]

	t7_a1__y1_4 = S.Task('t7_a1__y1_4', length=1, delay_cost=1)
	S += t7_a1__y1_4 >= 59
	t7_a1__y1_4 += ADD[2]

	t7_t31 = S.Task('t7_t31', length=1, delay_cost=1)
	S += t7_t31 >= 59
	t7_t31 += ADD[1]

	t10_t11 = S.Task('t10_t11', length=1, delay_cost=1)
	S += t10_t11 >= 60
	t10_t11 += ADD[1]

	t10_t41_mem0 = S.Task('t10_t41_mem0', length=1, delay_cost=1)
	S += t10_t41_mem0 >= 60
	t10_t41_mem0 += MUL_mem[0]

	t10_t41_mem1 = S.Task('t10_t41_mem1', length=1, delay_cost=1)
	S += t10_t41_mem1 >= 60
	t10_t41_mem1 += ADD_mem[2]

	t10_t4_s02_mem0 = S.Task('t10_t4_s02_mem0', length=1, delay_cost=1)
	S += t10_t4_s02_mem0 >= 60
	t10_t4_s02_mem0 += ADD_mem[0]

	t5_t4_s01 = S.Task('t5_t4_s01', length=1, delay_cost=1)
	S += t5_t4_s01 >= 60
	t5_t4_s01 += ADD[3]

	t711_mem0 = S.Task('t711_mem0', length=1, delay_cost=1)
	S += t711_mem0 >= 60
	t711_mem0 += ADD_mem[1]

	t7_t4_y1_0_mem0 = S.Task('t7_t4_y1_0_mem0', length=1, delay_cost=1)
	S += t7_t4_y1_0_mem0 >= 60
	t7_t4_y1_0_mem0 += ADD_mem[1]

	t10_t41 = S.Task('t10_t41', length=1, delay_cost=1)
	S += t10_t41 >= 61
	t10_t41 += ADD[3]

	t10_t4_s02 = S.Task('t10_t4_s02', length=1, delay_cost=1)
	S += t10_t4_s02 >= 61
	t10_t4_s02 += ADD[1]

	t10_t51_mem0 = S.Task('t10_t51_mem0', length=1, delay_cost=1)
	S += t10_t51_mem0 >= 61
	t10_t51_mem0 += ADD_mem[1]

	t10_t51_mem1 = S.Task('t10_t51_mem1', length=1, delay_cost=1)
	S += t10_t51_mem1 >= 61
	t10_t51_mem1 += ADD_mem[1]

	t5_t41_mem0 = S.Task('t5_t41_mem0', length=1, delay_cost=1)
	S += t5_t41_mem0 >= 61
	t5_t41_mem0 += MUL_mem[0]

	t5_t41_mem1 = S.Task('t5_t41_mem1', length=1, delay_cost=1)
	S += t5_t41_mem1 >= 61
	t5_t41_mem1 += ADD_mem[3]

	t5_t4_s02_mem0 = S.Task('t5_t4_s02_mem0', length=1, delay_cost=1)
	S += t5_t4_s02_mem0 >= 61
	t5_t4_s02_mem0 += ADD_mem[3]

	t711 = S.Task('t711', length=1, delay_cost=1)
	S += t711 >= 61
	t711 += ADD[2]

	t7_t4_y1_0 = S.Task('t7_t4_y1_0', length=1, delay_cost=1)
	S += t7_t4_y1_0 >= 61
	t7_t4_y1_0 += ADD[0]

	t10_s0_y1_0_mem0 = S.Task('t10_s0_y1_0_mem0', length=1, delay_cost=1)
	S += t10_s0_y1_0_mem0 >= 62
	t10_s0_y1_0_mem0 += ADD_mem[1]

	t10_t51 = S.Task('t10_t51', length=1, delay_cost=1)
	S += t10_t51 >= 62
	t10_t51 += ADD[1]

	t5_t41 = S.Task('t5_t41', length=1, delay_cost=1)
	S += t5_t41 >= 62
	t5_t41 += ADD[2]

	t5_t4_s02 = S.Task('t5_t4_s02', length=1, delay_cost=1)
	S += t5_t4_s02 >= 62
	t5_t4_s02 += ADD[3]

	t7_t4_y1_1_mem0 = S.Task('t7_t4_y1_1_mem0', length=1, delay_cost=1)
	S += t7_t4_y1_1_mem0 >= 62
	t7_t4_y1_1_mem0 += ADD_mem[0]

	t7_t4_y1_1_mem1 = S.Task('t7_t4_y1_1_mem1', length=1, delay_cost=1)
	S += t7_t4_y1_1_mem1 >= 62
	t7_t4_y1_1_mem1 += ADD_mem[1]

	t811_mem0 = S.Task('t811_mem0', length=1, delay_cost=1)
	S += t811_mem0 >= 62
	t811_mem0 += ADD_mem[2]

	t1011_mem0 = S.Task('t1011_mem0', length=1, delay_cost=1)
	S += t1011_mem0 >= 63
	t1011_mem0 += ADD_mem[3]

	t1011_mem1 = S.Task('t1011_mem1', length=1, delay_cost=1)
	S += t1011_mem1 >= 63
	t1011_mem1 += ADD_mem[1]

	t10_s0_y1_0 = S.Task('t10_s0_y1_0', length=1, delay_cost=1)
	S += t10_s0_y1_0 >= 63
	t10_s0_y1_0 += ADD[1]

	t511_mem0 = S.Task('t511_mem0', length=1, delay_cost=1)
	S += t511_mem0 >= 63
	t511_mem0 += ADD_mem[2]

	t511_mem1 = S.Task('t511_mem1', length=1, delay_cost=1)
	S += t511_mem1 >= 63
	t511_mem1 += ADD_mem[0]

	t7_t4_y1_1 = S.Task('t7_t4_y1_1', length=1, delay_cost=1)
	S += t7_t4_y1_1 >= 63
	t7_t4_y1_1 += ADD[3]

	t811 = S.Task('t811', length=1, delay_cost=1)
	S += t811 >= 63
	t811 += ADD[2]

	t1011 = S.Task('t1011', length=1, delay_cost=1)
	S += t1011 >= 64
	t1011 += ADD[2]

	t10_s0_y1_1_mem0 = S.Task('t10_s0_y1_1_mem0', length=1, delay_cost=1)
	S += t10_s0_y1_1_mem0 >= 64
	t10_s0_y1_1_mem0 += ADD_mem[1]

	t10_s0_y1_1_mem1 = S.Task('t10_s0_y1_1_mem1', length=1, delay_cost=1)
	S += t10_s0_y1_1_mem1 >= 64
	t10_s0_y1_1_mem1 += ADD_mem[1]

	t511 = S.Task('t511', length=1, delay_cost=1)
	S += t511 >= 64
	t511 += ADD[3]

	t10_s0_y1_1 = S.Task('t10_s0_y1_1', length=1, delay_cost=1)
	S += t10_s0_y1_1 >= 65
	t10_s0_y1_1 += ADD[3]


	# new tasks
	t0_t00 = S.Task('t0_t00', length=1, delay_cost=1)
	t0_t00 += alt(ADD)

	t0_t00_mem0 = S.Task('t0_t00_mem0', length=1, delay_cost=1)
	t0_t00_mem0 += INPUT_mem_r
	S += t0_t00_mem0 <= t0_t00

	t0_t00_mem1 = S.Task('t0_t00_mem1', length=1, delay_cost=1)
	t0_t00_mem1 += ADD_mem[0]
	S += 59 < t0_t00_mem1
	S += t0_t00_mem1 <= t0_t00

	t0_t2_s03 = S.Task('t0_t2_s03', length=1, delay_cost=1)
	t0_t2_s03 += alt(ADD)

	t0_t2_s03_mem0 = S.Task('t0_t2_s03_mem0', length=1, delay_cost=1)
	t0_t2_s03_mem0 += ADD_mem[3]
	S += 53 < t0_t2_s03_mem0
	S += t0_t2_s03_mem0 <= t0_t2_s03

	t0_t3_s04 = S.Task('t0_t3_s04', length=1, delay_cost=1)
	t0_t3_s04 += alt(ADD)

	t0_t3_s04_mem0 = S.Task('t0_t3_s04_mem0', length=1, delay_cost=1)
	t0_t3_s04_mem0 += ADD_mem[3]
	S += 20 < t0_t3_s04_mem0
	S += t0_t3_s04_mem0 <= t0_t3_s04

	t0_t3_s04_mem1 = S.Task('t0_t3_s04_mem1', length=1, delay_cost=1)
	t0_t3_s04_mem1 += MUL_mem[0]
	S += 11 < t0_t3_s04_mem1
	S += t0_t3_s04_mem1 <= t0_t3_s04

	t0_t4_y1_2 = S.Task('t0_t4_y1_2', length=1, delay_cost=1)
	t0_t4_y1_2 += alt(ADD)

	t0_t4_y1_2_mem0 = S.Task('t0_t4_y1_2_mem0', length=1, delay_cost=1)
	t0_t4_y1_2_mem0 += ADD_mem[0]
	S += 37 < t0_t4_y1_2_mem0
	S += t0_t4_y1_2_mem0 <= t0_t4_y1_2

	t1_t00 = S.Task('t1_t00', length=1, delay_cost=1)
	t1_t00 += alt(ADD)

	t1_t00_mem0 = S.Task('t1_t00_mem0', length=1, delay_cost=1)
	t1_t00_mem0 += INPUT_mem_r
	S += t1_t00_mem0 <= t1_t00

	t1_t00_mem1 = S.Task('t1_t00_mem1', length=1, delay_cost=1)
	t1_t00_mem1 += ADD_mem[3]
	S += 58 < t1_t00_mem1
	S += t1_t00_mem1 <= t1_t00

	t1_t2_s03 = S.Task('t1_t2_s03', length=1, delay_cost=1)
	t1_t2_s03 += alt(ADD)

	t1_t2_s03_mem0 = S.Task('t1_t2_s03_mem0', length=1, delay_cost=1)
	t1_t2_s03_mem0 += ADD_mem[1]
	S += 40 < t1_t2_s03_mem0
	S += t1_t2_s03_mem0 <= t1_t2_s03

	t1_t3_s04 = S.Task('t1_t3_s04', length=1, delay_cost=1)
	t1_t3_s04 += alt(ADD)

	t1_t3_s04_mem0 = S.Task('t1_t3_s04_mem0', length=1, delay_cost=1)
	t1_t3_s04_mem0 += ADD_mem[3]
	S += 24 < t1_t3_s04_mem0
	S += t1_t3_s04_mem0 <= t1_t3_s04

	t1_t3_s04_mem1 = S.Task('t1_t3_s04_mem1', length=1, delay_cost=1)
	t1_t3_s04_mem1 += MUL_mem[0]
	S += 15 < t1_t3_s04_mem1
	S += t1_t3_s04_mem1 <= t1_t3_s04

	t1_t4_y1_2 = S.Task('t1_t4_y1_2', length=1, delay_cost=1)
	t1_t4_y1_2 += alt(ADD)

	t1_t4_y1_2_mem0 = S.Task('t1_t4_y1_2_mem0', length=1, delay_cost=1)
	t1_t4_y1_2_mem0 += ADD_mem[1]
	S += 35 < t1_t4_y1_2_mem0
	S += t1_t4_y1_2_mem0 <= t1_t4_y1_2

	t2_t1_s00 = S.Task('t2_t1_s00', length=1, delay_cost=1)
	t2_t1_s00 += alt(ADD)

	t2_t1_s00_mem0 = S.Task('t2_t1_s00_mem0', length=1, delay_cost=1)
	t2_t1_s00_mem0 += MUL_mem[0]
	S += 62 < t2_t1_s00_mem0
	S += t2_t1_s00_mem0 <= t2_t1_s00

	t5_t0_s04 = S.Task('t5_t0_s04', length=1, delay_cost=1)
	t5_t0_s04 += alt(ADD)

	t5_t0_s04_mem0 = S.Task('t5_t0_s04_mem0', length=1, delay_cost=1)
	t5_t0_s04_mem0 += ADD_mem[1]
	S += 17 < t5_t0_s04_mem0
	S += t5_t0_s04_mem0 <= t5_t0_s04

	t5_t0_s04_mem1 = S.Task('t5_t0_s04_mem1', length=1, delay_cost=1)
	t5_t0_s04_mem1 += MUL_mem[0]
	S += 9 < t5_t0_s04_mem1
	S += t5_t0_s04_mem1 <= t5_t0_s04

	t5_t1_s04 = S.Task('t5_t1_s04', length=1, delay_cost=1)
	t5_t1_s04 += alt(ADD)

	t5_t1_s04_mem0 = S.Task('t5_t1_s04_mem0', length=1, delay_cost=1)
	t5_t1_s04_mem0 += ADD_mem[3]
	S += 22 < t5_t1_s04_mem0
	S += t5_t1_s04_mem0 <= t5_t1_s04

	t5_t1_s04_mem1 = S.Task('t5_t1_s04_mem1', length=1, delay_cost=1)
	t5_t1_s04_mem1 += MUL_mem[0]
	S += 14 < t5_t1_s04_mem1
	S += t5_t1_s04_mem1 <= t5_t1_s04

	t5_t4_s03 = S.Task('t5_t4_s03', length=1, delay_cost=1)
	t5_t4_s03 += alt(ADD)

	t5_t4_s03_mem0 = S.Task('t5_t4_s03_mem0', length=1, delay_cost=1)
	t5_t4_s03_mem0 += ADD_mem[3]
	S += 63 < t5_t4_s03_mem0
	S += t5_t4_s03_mem0 <= t5_t4_s03

	t5_s0_y1_2 = S.Task('t5_s0_y1_2', length=1, delay_cost=1)
	t5_s0_y1_2 += alt(ADD)

	t5_s0_y1_2_mem0 = S.Task('t5_s0_y1_2_mem0', length=1, delay_cost=1)
	t5_s0_y1_2_mem0 += ADD_mem[0]
	S += 49 < t5_s0_y1_2_mem0
	S += t5_s0_y1_2_mem0 <= t5_s0_y1_2

	t611 = S.Task('t611', length=1, delay_cost=1)
	t611 += alt(ADD)

	t611_mem0 = S.Task('t611_mem0', length=1, delay_cost=1)
	t611_mem0 += ADD_mem[3]
	S += 65 < t611_mem0
	S += t611_mem0 <= t611

	t7_t00 = S.Task('t7_t00', length=1, delay_cost=1)
	t7_t00 += alt(ADD)

	t7_t00_mem0 = S.Task('t7_t00_mem0', length=1, delay_cost=1)
	t7_t00_mem0 += INPUT_mem_r
	S += t7_t00_mem0 <= t7_t00

	t7_t00_mem1 = S.Task('t7_t00_mem1', length=1, delay_cost=1)
	t7_t00_mem1 += ADD_mem[2]
	S += 60 < t7_t00_mem1
	S += t7_t00_mem1 <= t7_t00

	t7_t2_s03 = S.Task('t7_t2_s03', length=1, delay_cost=1)
	t7_t2_s03 += alt(ADD)

	t7_t2_s03_mem0 = S.Task('t7_t2_s03_mem0', length=1, delay_cost=1)
	t7_t2_s03_mem0 += ADD_mem[2]
	S += 55 < t7_t2_s03_mem0
	S += t7_t2_s03_mem0 <= t7_t2_s03

	t7_t3_s04 = S.Task('t7_t3_s04', length=1, delay_cost=1)
	t7_t3_s04 += alt(ADD)

	t7_t3_s04_mem0 = S.Task('t7_t3_s04_mem0', length=1, delay_cost=1)
	t7_t3_s04_mem0 += ADD_mem[2]
	S += 50 < t7_t3_s04_mem0
	S += t7_t3_s04_mem0 <= t7_t3_s04

	t7_t3_s04_mem1 = S.Task('t7_t3_s04_mem1', length=1, delay_cost=1)
	t7_t3_s04_mem1 += MUL_mem[0]
	S += 41 < t7_t3_s04_mem1
	S += t7_t3_s04_mem1 <= t7_t3_s04

	t7_t4_y1_2 = S.Task('t7_t4_y1_2', length=1, delay_cost=1)
	t7_t4_y1_2 += alt(ADD)

	t7_t4_y1_2_mem0 = S.Task('t7_t4_y1_2_mem0', length=1, delay_cost=1)
	t7_t4_y1_2_mem0 += ADD_mem[3]
	S += 64 < t7_t4_y1_2_mem0
	S += t7_t4_y1_2_mem0 <= t7_t4_y1_2

	t911 = S.Task('t911', length=1, delay_cost=1)
	t911 += alt(ADD)

	t911_mem0 = S.Task('t911_mem0', length=1, delay_cost=1)
	t911_mem0 += ADD_mem[2]
	S += 64 < t911_mem0
	S += t911_mem0 <= t911

	t911_mem1 = S.Task('t911_mem1', length=1, delay_cost=1)
	t911_mem1 += ADD_mem[2]
	S += 62 < t911_mem1
	S += t911_mem1 <= t911

	t10_t0_s04 = S.Task('t10_t0_s04', length=1, delay_cost=1)
	t10_t0_s04 += alt(ADD)

	t10_t0_s04_mem0 = S.Task('t10_t0_s04_mem0', length=1, delay_cost=1)
	t10_t0_s04_mem0 += ADD_mem[3]
	S += 54 < t10_t0_s04_mem0
	S += t10_t0_s04_mem0 <= t10_t0_s04

	t10_t0_s04_mem1 = S.Task('t10_t0_s04_mem1', length=1, delay_cost=1)
	t10_t0_s04_mem1 += MUL_mem[0]
	S += 40 < t10_t0_s04_mem1
	S += t10_t0_s04_mem1 <= t10_t0_s04

	t10_t1_s04 = S.Task('t10_t1_s04', length=1, delay_cost=1)
	t10_t1_s04 += alt(ADD)

	t10_t1_s04_mem0 = S.Task('t10_t1_s04_mem0', length=1, delay_cost=1)
	t10_t1_s04_mem0 += ADD_mem[3]
	S += 52 < t10_t1_s04_mem0
	S += t10_t1_s04_mem0 <= t10_t1_s04

	t10_t1_s04_mem1 = S.Task('t10_t1_s04_mem1', length=1, delay_cost=1)
	t10_t1_s04_mem1 += MUL_mem[0]
	S += 42 < t10_t1_s04_mem1
	S += t10_t1_s04_mem1 <= t10_t1_s04

	t10_t4_s03 = S.Task('t10_t4_s03', length=1, delay_cost=1)
	t10_t4_s03 += alt(ADD)

	t10_t4_s03_mem0 = S.Task('t10_t4_s03_mem0', length=1, delay_cost=1)
	t10_t4_s03_mem0 += ADD_mem[1]
	S += 62 < t10_t4_s03_mem0
	S += t10_t4_s03_mem0 <= t10_t4_s03

	t10_s0_y1_2 = S.Task('t10_s0_y1_2', length=1, delay_cost=1)
	t10_s0_y1_2 += alt(ADD)

	t10_s0_y1_2_mem0 = S.Task('t10_s0_y1_2_mem0', length=1, delay_cost=1)
	t10_s0_y1_2_mem0 += ADD_mem[3]
	S += 66 < t10_s0_y1_2_mem0
	S += t10_s0_y1_2_mem0 <= t10_s0_y1_2

	t1111 = S.Task('t1111', length=1, delay_cost=1)
	t1111 += alt(ADD)

	t1111_mem0 = S.Task('t1111_mem0', length=1, delay_cost=1)
	t1111_mem0 += ADD_mem[2]
	S += 65 < t1111_mem0
	S += t1111_mem0 <= t1111

	t18_a1__y1_1 = S.Task('t18_a1__y1_1', length=1, delay_cost=1)
	t18_a1__y1_1 += alt(ADD)

	t18_a1__y1_1_mem0 = S.Task('t18_a1__y1_1_mem0', length=1, delay_cost=1)
	t18_a1__y1_1_mem0 += ADD_mem[1]
	S += 37 < t18_a1__y1_1_mem0
	S += t18_a1__y1_1_mem0 <= t18_a1__y1_1

	t18_a1__y1_1_mem1 = S.Task('t18_a1__y1_1_mem1', length=1, delay_cost=1)
	t18_a1__y1_1_mem1 += ADD_mem[2]
	S += 35 < t18_a1__y1_1_mem1
	S += t18_a1__y1_1_mem1 <= t18_a1__y1_1

	t0_t2_t0_in = S.Task('t0_t2_t0_in', length=1, delay_cost=1)
	t0_t2_t0_in += alt(MUL_in)
	t0_t2_t0 = S.Task('t0_t2_t0', length=7, delay_cost=1)
	t0_t2_t0 += alt(MUL)
	S += t0_t2_t0>=t0_t2_t0_in

	t0_t2_t0_mem0 = S.Task('t0_t2_t0_mem0', length=1, delay_cost=1)
	t0_t2_t0_mem0 += alt(ADD_mem)
	S += (t0_t00*ADD[0]) < t0_t2_t0_mem0*ADD_mem[0]
	S += (t0_t00*ADD[1]) < t0_t2_t0_mem0*ADD_mem[1]
	S += (t0_t00*ADD[2]) < t0_t2_t0_mem0*ADD_mem[2]
	S += (t0_t00*ADD[3]) < t0_t2_t0_mem0*ADD_mem[3]
	S += t0_t2_t0_mem0 <= t0_t2_t0

	t0_t2_t0_mem1 = S.Task('t0_t2_t0_mem1', length=1, delay_cost=1)
	t0_t2_t0_mem1 += ADD_mem[0]
	S += 14 < t0_t2_t0_mem1
	S += t0_t2_t0_mem1 <= t0_t2_t0

	t0_t2_t2 = S.Task('t0_t2_t2', length=1, delay_cost=1)
	t0_t2_t2 += alt(ADD)

	t0_t2_t2_mem0 = S.Task('t0_t2_t2_mem0', length=1, delay_cost=1)
	t0_t2_t2_mem0 += alt(ADD_mem)
	S += (t0_t00*ADD[0]) < t0_t2_t2_mem0*ADD_mem[0]
	S += (t0_t00*ADD[1]) < t0_t2_t2_mem0*ADD_mem[1]
	S += (t0_t00*ADD[2]) < t0_t2_t2_mem0*ADD_mem[2]
	S += (t0_t00*ADD[3]) < t0_t2_t2_mem0*ADD_mem[3]
	S += t0_t2_t2_mem0 <= t0_t2_t2

	t0_t2_t2_mem1 = S.Task('t0_t2_t2_mem1', length=1, delay_cost=1)
	t0_t2_t2_mem1 += ADD_mem[1]
	S += 30 < t0_t2_t2_mem1
	S += t0_t2_t2_mem1 <= t0_t2_t2

	t0_t2_s04 = S.Task('t0_t2_s04', length=1, delay_cost=1)
	t0_t2_s04 += alt(ADD)

	t0_t2_s04_mem0 = S.Task('t0_t2_s04_mem0', length=1, delay_cost=1)
	t0_t2_s04_mem0 += alt(ADD_mem)
	S += (t0_t2_s03*ADD[0]) < t0_t2_s04_mem0*ADD_mem[0]
	S += (t0_t2_s03*ADD[1]) < t0_t2_s04_mem0*ADD_mem[1]
	S += (t0_t2_s03*ADD[2]) < t0_t2_s04_mem0*ADD_mem[2]
	S += (t0_t2_s03*ADD[3]) < t0_t2_s04_mem0*ADD_mem[3]
	S += t0_t2_s04_mem0 <= t0_t2_s04

	t0_t2_s04_mem1 = S.Task('t0_t2_s04_mem1', length=1, delay_cost=1)
	t0_t2_s04_mem1 += MUL_mem[0]
	S += 44 < t0_t2_s04_mem1
	S += t0_t2_s04_mem1 <= t0_t2_s04

	t0_t30 = S.Task('t0_t30', length=1, delay_cost=1)
	t0_t30 += alt(ADD)

	t0_t30_mem0 = S.Task('t0_t30_mem0', length=1, delay_cost=1)
	t0_t30_mem0 += MUL_mem[0]
	S += 13 < t0_t30_mem0
	S += t0_t30_mem0 <= t0_t30

	t0_t30_mem1 = S.Task('t0_t30_mem1', length=1, delay_cost=1)
	t0_t30_mem1 += alt(ADD_mem)
	S += (t0_t3_s04*ADD[0]) < t0_t30_mem1*ADD_mem[0]
	S += (t0_t3_s04*ADD[1]) < t0_t30_mem1*ADD_mem[1]
	S += (t0_t3_s04*ADD[2]) < t0_t30_mem1*ADD_mem[2]
	S += (t0_t3_s04*ADD[3]) < t0_t30_mem1*ADD_mem[3]
	S += t0_t30_mem1 <= t0_t30

	t0_t4_y1_3 = S.Task('t0_t4_y1_3', length=1, delay_cost=1)
	t0_t4_y1_3 += alt(ADD)

	t0_t4_y1_3_mem0 = S.Task('t0_t4_y1_3_mem0', length=1, delay_cost=1)
	t0_t4_y1_3_mem0 += alt(ADD_mem)
	S += (t0_t4_y1_2*ADD[0]) < t0_t4_y1_3_mem0*ADD_mem[0]
	S += (t0_t4_y1_2*ADD[1]) < t0_t4_y1_3_mem0*ADD_mem[1]
	S += (t0_t4_y1_2*ADD[2]) < t0_t4_y1_3_mem0*ADD_mem[2]
	S += (t0_t4_y1_2*ADD[3]) < t0_t4_y1_3_mem0*ADD_mem[3]
	S += t0_t4_y1_3_mem0 <= t0_t4_y1_3

	t1_t2_t0_in = S.Task('t1_t2_t0_in', length=1, delay_cost=1)
	t1_t2_t0_in += alt(MUL_in)
	t1_t2_t0 = S.Task('t1_t2_t0', length=7, delay_cost=1)
	t1_t2_t0 += alt(MUL)
	S += t1_t2_t0>=t1_t2_t0_in

	t1_t2_t0_mem0 = S.Task('t1_t2_t0_mem0', length=1, delay_cost=1)
	t1_t2_t0_mem0 += alt(ADD_mem)
	S += (t1_t00*ADD[0]) < t1_t2_t0_mem0*ADD_mem[0]
	S += (t1_t00*ADD[1]) < t1_t2_t0_mem0*ADD_mem[1]
	S += (t1_t00*ADD[2]) < t1_t2_t0_mem0*ADD_mem[2]
	S += (t1_t00*ADD[3]) < t1_t2_t0_mem0*ADD_mem[3]
	S += t1_t2_t0_mem0 <= t1_t2_t0

	t1_t2_t0_mem1 = S.Task('t1_t2_t0_mem1', length=1, delay_cost=1)
	t1_t2_t0_mem1 += ADD_mem[0]
	S += 24 < t1_t2_t0_mem1
	S += t1_t2_t0_mem1 <= t1_t2_t0

	t1_t2_t2 = S.Task('t1_t2_t2', length=1, delay_cost=1)
	t1_t2_t2 += alt(ADD)

	t1_t2_t2_mem0 = S.Task('t1_t2_t2_mem0', length=1, delay_cost=1)
	t1_t2_t2_mem0 += alt(ADD_mem)
	S += (t1_t00*ADD[0]) < t1_t2_t2_mem0*ADD_mem[0]
	S += (t1_t00*ADD[1]) < t1_t2_t2_mem0*ADD_mem[1]
	S += (t1_t00*ADD[2]) < t1_t2_t2_mem0*ADD_mem[2]
	S += (t1_t00*ADD[3]) < t1_t2_t2_mem0*ADD_mem[3]
	S += t1_t2_t2_mem0 <= t1_t2_t2

	t1_t2_t2_mem1 = S.Task('t1_t2_t2_mem1', length=1, delay_cost=1)
	t1_t2_t2_mem1 += ADD_mem[0]
	S += 15 < t1_t2_t2_mem1
	S += t1_t2_t2_mem1 <= t1_t2_t2

	t1_t2_s04 = S.Task('t1_t2_s04', length=1, delay_cost=1)
	t1_t2_s04 += alt(ADD)

	t1_t2_s04_mem0 = S.Task('t1_t2_s04_mem0', length=1, delay_cost=1)
	t1_t2_s04_mem0 += alt(ADD_mem)
	S += (t1_t2_s03*ADD[0]) < t1_t2_s04_mem0*ADD_mem[0]
	S += (t1_t2_s03*ADD[1]) < t1_t2_s04_mem0*ADD_mem[1]
	S += (t1_t2_s03*ADD[2]) < t1_t2_s04_mem0*ADD_mem[2]
	S += (t1_t2_s03*ADD[3]) < t1_t2_s04_mem0*ADD_mem[3]
	S += t1_t2_s04_mem0 <= t1_t2_s04

	t1_t2_s04_mem1 = S.Task('t1_t2_s04_mem1', length=1, delay_cost=1)
	t1_t2_s04_mem1 += MUL_mem[0]
	S += 34 < t1_t2_s04_mem1
	S += t1_t2_s04_mem1 <= t1_t2_s04

	t1_t30 = S.Task('t1_t30', length=1, delay_cost=1)
	t1_t30 += alt(ADD)

	t1_t30_mem0 = S.Task('t1_t30_mem0', length=1, delay_cost=1)
	t1_t30_mem0 += MUL_mem[0]
	S += 10 < t1_t30_mem0
	S += t1_t30_mem0 <= t1_t30

	t1_t30_mem1 = S.Task('t1_t30_mem1', length=1, delay_cost=1)
	t1_t30_mem1 += alt(ADD_mem)
	S += (t1_t3_s04*ADD[0]) < t1_t30_mem1*ADD_mem[0]
	S += (t1_t3_s04*ADD[1]) < t1_t30_mem1*ADD_mem[1]
	S += (t1_t3_s04*ADD[2]) < t1_t30_mem1*ADD_mem[2]
	S += (t1_t3_s04*ADD[3]) < t1_t30_mem1*ADD_mem[3]
	S += t1_t30_mem1 <= t1_t30

	t1_t4_y1_3 = S.Task('t1_t4_y1_3', length=1, delay_cost=1)
	t1_t4_y1_3 += alt(ADD)

	t1_t4_y1_3_mem0 = S.Task('t1_t4_y1_3_mem0', length=1, delay_cost=1)
	t1_t4_y1_3_mem0 += alt(ADD_mem)
	S += (t1_t4_y1_2*ADD[0]) < t1_t4_y1_3_mem0*ADD_mem[0]
	S += (t1_t4_y1_2*ADD[1]) < t1_t4_y1_3_mem0*ADD_mem[1]
	S += (t1_t4_y1_2*ADD[2]) < t1_t4_y1_3_mem0*ADD_mem[2]
	S += (t1_t4_y1_2*ADD[3]) < t1_t4_y1_3_mem0*ADD_mem[3]
	S += t1_t4_y1_3_mem0 <= t1_t4_y1_3

	t2_t1_s01 = S.Task('t2_t1_s01', length=1, delay_cost=1)
	t2_t1_s01 += alt(ADD)

	t2_t1_s01_mem0 = S.Task('t2_t1_s01_mem0', length=1, delay_cost=1)
	t2_t1_s01_mem0 += alt(ADD_mem)
	S += (t2_t1_s00*ADD[0]) < t2_t1_s01_mem0*ADD_mem[0]
	S += (t2_t1_s00*ADD[1]) < t2_t1_s01_mem0*ADD_mem[1]
	S += (t2_t1_s00*ADD[2]) < t2_t1_s01_mem0*ADD_mem[2]
	S += (t2_t1_s00*ADD[3]) < t2_t1_s01_mem0*ADD_mem[3]
	S += t2_t1_s01_mem0 <= t2_t1_s01

	t2_t1_s01_mem1 = S.Task('t2_t1_s01_mem1', length=1, delay_cost=1)
	t2_t1_s01_mem1 += MUL_mem[0]
	S += 62 < t2_t1_s01_mem1
	S += t2_t1_s01_mem1 <= t2_t1_s01

	t5_t00 = S.Task('t5_t00', length=1, delay_cost=1)
	t5_t00 += alt(ADD)

	t5_t00_mem0 = S.Task('t5_t00_mem0', length=1, delay_cost=1)
	t5_t00_mem0 += MUL_mem[0]
	S += 16 < t5_t00_mem0
	S += t5_t00_mem0 <= t5_t00

	t5_t00_mem1 = S.Task('t5_t00_mem1', length=1, delay_cost=1)
	t5_t00_mem1 += alt(ADD_mem)
	S += (t5_t0_s04*ADD[0]) < t5_t00_mem1*ADD_mem[0]
	S += (t5_t0_s04*ADD[1]) < t5_t00_mem1*ADD_mem[1]
	S += (t5_t0_s04*ADD[2]) < t5_t00_mem1*ADD_mem[2]
	S += (t5_t0_s04*ADD[3]) < t5_t00_mem1*ADD_mem[3]
	S += t5_t00_mem1 <= t5_t00

	t5_t10 = S.Task('t5_t10', length=1, delay_cost=1)
	t5_t10 += alt(ADD)

	t5_t10_mem0 = S.Task('t5_t10_mem0', length=1, delay_cost=1)
	t5_t10_mem0 += MUL_mem[0]
	S += 8 < t5_t10_mem0
	S += t5_t10_mem0 <= t5_t10

	t5_t10_mem1 = S.Task('t5_t10_mem1', length=1, delay_cost=1)
	t5_t10_mem1 += alt(ADD_mem)
	S += (t5_t1_s04*ADD[0]) < t5_t10_mem1*ADD_mem[0]
	S += (t5_t1_s04*ADD[1]) < t5_t10_mem1*ADD_mem[1]
	S += (t5_t1_s04*ADD[2]) < t5_t10_mem1*ADD_mem[2]
	S += (t5_t1_s04*ADD[3]) < t5_t10_mem1*ADD_mem[3]
	S += t5_t10_mem1 <= t5_t10

	t5_t4_s04 = S.Task('t5_t4_s04', length=1, delay_cost=1)
	t5_t4_s04 += alt(ADD)

	t5_t4_s04_mem0 = S.Task('t5_t4_s04_mem0', length=1, delay_cost=1)
	t5_t4_s04_mem0 += alt(ADD_mem)
	S += (t5_t4_s03*ADD[0]) < t5_t4_s04_mem0*ADD_mem[0]
	S += (t5_t4_s03*ADD[1]) < t5_t4_s04_mem0*ADD_mem[1]
	S += (t5_t4_s03*ADD[2]) < t5_t4_s04_mem0*ADD_mem[2]
	S += (t5_t4_s03*ADD[3]) < t5_t4_s04_mem0*ADD_mem[3]
	S += t5_t4_s04_mem0 <= t5_t4_s04

	t5_t4_s04_mem1 = S.Task('t5_t4_s04_mem1', length=1, delay_cost=1)
	t5_t4_s04_mem1 += MUL_mem[0]
	S += 55 < t5_t4_s04_mem1
	S += t5_t4_s04_mem1 <= t5_t4_s04

	t5_s0_y1_3 = S.Task('t5_s0_y1_3', length=1, delay_cost=1)
	t5_s0_y1_3 += alt(ADD)

	t5_s0_y1_3_mem0 = S.Task('t5_s0_y1_3_mem0', length=1, delay_cost=1)
	t5_s0_y1_3_mem0 += alt(ADD_mem)
	S += (t5_s0_y1_2*ADD[0]) < t5_s0_y1_3_mem0*ADD_mem[0]
	S += (t5_s0_y1_2*ADD[1]) < t5_s0_y1_3_mem0*ADD_mem[1]
	S += (t5_s0_y1_2*ADD[2]) < t5_s0_y1_3_mem0*ADD_mem[2]
	S += (t5_s0_y1_2*ADD[3]) < t5_s0_y1_3_mem0*ADD_mem[3]
	S += t5_s0_y1_3_mem0 <= t5_s0_y1_3

	t7_t2_t0_in = S.Task('t7_t2_t0_in', length=1, delay_cost=1)
	t7_t2_t0_in += alt(MUL_in)
	t7_t2_t0 = S.Task('t7_t2_t0', length=7, delay_cost=1)
	t7_t2_t0 += alt(MUL)
	S += t7_t2_t0>=t7_t2_t0_in

	t7_t2_t0_mem0 = S.Task('t7_t2_t0_mem0', length=1, delay_cost=1)
	t7_t2_t0_mem0 += alt(ADD_mem)
	S += (t7_t00*ADD[0]) < t7_t2_t0_mem0*ADD_mem[0]
	S += (t7_t00*ADD[1]) < t7_t2_t0_mem0*ADD_mem[1]
	S += (t7_t00*ADD[2]) < t7_t2_t0_mem0*ADD_mem[2]
	S += (t7_t00*ADD[3]) < t7_t2_t0_mem0*ADD_mem[3]
	S += t7_t2_t0_mem0 <= t7_t2_t0

	t7_t2_t0_mem1 = S.Task('t7_t2_t0_mem1', length=1, delay_cost=1)
	t7_t2_t0_mem1 += ADD_mem[1]
	S += 50 < t7_t2_t0_mem1
	S += t7_t2_t0_mem1 <= t7_t2_t0

	t7_t2_t2 = S.Task('t7_t2_t2', length=1, delay_cost=1)
	t7_t2_t2 += alt(ADD)

	t7_t2_t2_mem0 = S.Task('t7_t2_t2_mem0', length=1, delay_cost=1)
	t7_t2_t2_mem0 += alt(ADD_mem)
	S += (t7_t00*ADD[0]) < t7_t2_t2_mem0*ADD_mem[0]
	S += (t7_t00*ADD[1]) < t7_t2_t2_mem0*ADD_mem[1]
	S += (t7_t00*ADD[2]) < t7_t2_t2_mem0*ADD_mem[2]
	S += (t7_t00*ADD[3]) < t7_t2_t2_mem0*ADD_mem[3]
	S += t7_t2_t2_mem0 <= t7_t2_t2

	t7_t2_t2_mem1 = S.Task('t7_t2_t2_mem1', length=1, delay_cost=1)
	t7_t2_t2_mem1 += ADD_mem[3]
	S += 41 < t7_t2_t2_mem1
	S += t7_t2_t2_mem1 <= t7_t2_t2

	t7_t2_s04 = S.Task('t7_t2_s04', length=1, delay_cost=1)
	t7_t2_s04 += alt(ADD)

	t7_t2_s04_mem0 = S.Task('t7_t2_s04_mem0', length=1, delay_cost=1)
	t7_t2_s04_mem0 += alt(ADD_mem)
	S += (t7_t2_s03*ADD[0]) < t7_t2_s04_mem0*ADD_mem[0]
	S += (t7_t2_s03*ADD[1]) < t7_t2_s04_mem0*ADD_mem[1]
	S += (t7_t2_s03*ADD[2]) < t7_t2_s04_mem0*ADD_mem[2]
	S += (t7_t2_s03*ADD[3]) < t7_t2_s04_mem0*ADD_mem[3]
	S += t7_t2_s04_mem0 <= t7_t2_s04

	t7_t2_s04_mem1 = S.Task('t7_t2_s04_mem1', length=1, delay_cost=1)
	t7_t2_s04_mem1 += MUL_mem[0]
	S += 49 < t7_t2_s04_mem1
	S += t7_t2_s04_mem1 <= t7_t2_s04

	t7_t30 = S.Task('t7_t30', length=1, delay_cost=1)
	t7_t30 += alt(ADD)

	t7_t30_mem0 = S.Task('t7_t30_mem0', length=1, delay_cost=1)
	t7_t30_mem0 += MUL_mem[0]
	S += 37 < t7_t30_mem0
	S += t7_t30_mem0 <= t7_t30

	t7_t30_mem1 = S.Task('t7_t30_mem1', length=1, delay_cost=1)
	t7_t30_mem1 += alt(ADD_mem)
	S += (t7_t3_s04*ADD[0]) < t7_t30_mem1*ADD_mem[0]
	S += (t7_t3_s04*ADD[1]) < t7_t30_mem1*ADD_mem[1]
	S += (t7_t3_s04*ADD[2]) < t7_t30_mem1*ADD_mem[2]
	S += (t7_t3_s04*ADD[3]) < t7_t30_mem1*ADD_mem[3]
	S += t7_t30_mem1 <= t7_t30

	t7_t4_y1_3 = S.Task('t7_t4_y1_3', length=1, delay_cost=1)
	t7_t4_y1_3 += alt(ADD)

	t7_t4_y1_3_mem0 = S.Task('t7_t4_y1_3_mem0', length=1, delay_cost=1)
	t7_t4_y1_3_mem0 += alt(ADD_mem)
	S += (t7_t4_y1_2*ADD[0]) < t7_t4_y1_3_mem0*ADD_mem[0]
	S += (t7_t4_y1_2*ADD[1]) < t7_t4_y1_3_mem0*ADD_mem[1]
	S += (t7_t4_y1_2*ADD[2]) < t7_t4_y1_3_mem0*ADD_mem[2]
	S += (t7_t4_y1_2*ADD[3]) < t7_t4_y1_3_mem0*ADD_mem[3]
	S += t7_t4_y1_3_mem0 <= t7_t4_y1_3

	t10_t00 = S.Task('t10_t00', length=1, delay_cost=1)
	t10_t00 += alt(ADD)

	t10_t00_mem0 = S.Task('t10_t00_mem0', length=1, delay_cost=1)
	t10_t00_mem0 += MUL_mem[0]
	S += 39 < t10_t00_mem0
	S += t10_t00_mem0 <= t10_t00

	t10_t00_mem1 = S.Task('t10_t00_mem1', length=1, delay_cost=1)
	t10_t00_mem1 += alt(ADD_mem)
	S += (t10_t0_s04*ADD[0]) < t10_t00_mem1*ADD_mem[0]
	S += (t10_t0_s04*ADD[1]) < t10_t00_mem1*ADD_mem[1]
	S += (t10_t0_s04*ADD[2]) < t10_t00_mem1*ADD_mem[2]
	S += (t10_t0_s04*ADD[3]) < t10_t00_mem1*ADD_mem[3]
	S += t10_t00_mem1 <= t10_t00

	t10_t10 = S.Task('t10_t10', length=1, delay_cost=1)
	t10_t10 += alt(ADD)

	t10_t10_mem0 = S.Task('t10_t10_mem0', length=1, delay_cost=1)
	t10_t10_mem0 += MUL_mem[0]
	S += 38 < t10_t10_mem0
	S += t10_t10_mem0 <= t10_t10

	t10_t10_mem1 = S.Task('t10_t10_mem1', length=1, delay_cost=1)
	t10_t10_mem1 += alt(ADD_mem)
	S += (t10_t1_s04*ADD[0]) < t10_t10_mem1*ADD_mem[0]
	S += (t10_t1_s04*ADD[1]) < t10_t10_mem1*ADD_mem[1]
	S += (t10_t1_s04*ADD[2]) < t10_t10_mem1*ADD_mem[2]
	S += (t10_t1_s04*ADD[3]) < t10_t10_mem1*ADD_mem[3]
	S += t10_t10_mem1 <= t10_t10

	t10_t4_s04 = S.Task('t10_t4_s04', length=1, delay_cost=1)
	t10_t4_s04 += alt(ADD)

	t10_t4_s04_mem0 = S.Task('t10_t4_s04_mem0', length=1, delay_cost=1)
	t10_t4_s04_mem0 += alt(ADD_mem)
	S += (t10_t4_s03*ADD[0]) < t10_t4_s04_mem0*ADD_mem[0]
	S += (t10_t4_s03*ADD[1]) < t10_t4_s04_mem0*ADD_mem[1]
	S += (t10_t4_s03*ADD[2]) < t10_t4_s04_mem0*ADD_mem[2]
	S += (t10_t4_s03*ADD[3]) < t10_t4_s04_mem0*ADD_mem[3]
	S += t10_t4_s04_mem0 <= t10_t4_s04

	t10_t4_s04_mem1 = S.Task('t10_t4_s04_mem1', length=1, delay_cost=1)
	t10_t4_s04_mem1 += MUL_mem[0]
	S += 56 < t10_t4_s04_mem1
	S += t10_t4_s04_mem1 <= t10_t4_s04

	t10_s0_y1_3 = S.Task('t10_s0_y1_3', length=1, delay_cost=1)
	t10_s0_y1_3 += alt(ADD)

	t10_s0_y1_3_mem0 = S.Task('t10_s0_y1_3_mem0', length=1, delay_cost=1)
	t10_s0_y1_3_mem0 += alt(ADD_mem)
	S += (t10_s0_y1_2*ADD[0]) < t10_s0_y1_3_mem0*ADD_mem[0]
	S += (t10_s0_y1_2*ADD[1]) < t10_s0_y1_3_mem0*ADD_mem[1]
	S += (t10_s0_y1_2*ADD[2]) < t10_s0_y1_3_mem0*ADD_mem[2]
	S += (t10_s0_y1_2*ADD[3]) < t10_s0_y1_3_mem0*ADD_mem[3]
	S += t10_s0_y1_3_mem0 <= t10_s0_y1_3

	t12_t1_t1_in = S.Task('t12_t1_t1_in', length=1, delay_cost=1)
	t12_t1_t1_in += alt(MUL_in)
	t12_t1_t1 = S.Task('t12_t1_t1', length=7, delay_cost=1)
	t12_t1_t1 += alt(MUL)
	S += t12_t1_t1>=t12_t1_t1_in

	t12_t1_t1_mem0 = S.Task('t12_t1_t1_mem0', length=1, delay_cost=1)
	t12_t1_t1_mem0 += ADD_mem[2]
	S += 35 < t12_t1_t1_mem0
	S += t12_t1_t1_mem0 <= t12_t1_t1

	t12_t1_t1_mem1 = S.Task('t12_t1_t1_mem1', length=1, delay_cost=1)
	t12_t1_t1_mem1 += alt(ADD_mem)
	S += (t1111*ADD[0]) < t12_t1_t1_mem1*ADD_mem[0]
	S += (t1111*ADD[1]) < t12_t1_t1_mem1*ADD_mem[1]
	S += (t1111*ADD[2]) < t12_t1_t1_mem1*ADD_mem[2]
	S += (t1111*ADD[3]) < t12_t1_t1_mem1*ADD_mem[3]
	S += t12_t1_t1_mem1 <= t12_t1_t1

	t18_a1__y1_2 = S.Task('t18_a1__y1_2', length=1, delay_cost=1)
	t18_a1__y1_2 += alt(ADD)

	t18_a1__y1_2_mem0 = S.Task('t18_a1__y1_2_mem0', length=1, delay_cost=1)
	t18_a1__y1_2_mem0 += alt(ADD_mem)
	S += (t18_a1__y1_1*ADD[0]) < t18_a1__y1_2_mem0*ADD_mem[0]
	S += (t18_a1__y1_1*ADD[1]) < t18_a1__y1_2_mem0*ADD_mem[1]
	S += (t18_a1__y1_1*ADD[2]) < t18_a1__y1_2_mem0*ADD_mem[2]
	S += (t18_a1__y1_1*ADD[3]) < t18_a1__y1_2_mem0*ADD_mem[3]
	S += t18_a1__y1_2_mem0 <= t18_a1__y1_2

	c0011_in = S.Task('c0011_in', length=1, delay_cost=1)
	c0011_in += alt(MUL_in)
	c0011 = S.Task('c0011', length=7, delay_cost=1)
	c0011 += alt(MUL)
	S += c0011>=c0011_in

	S += 0<c0011

	c0011_mem0 = S.Task('c0011_mem0', length=1, delay_cost=1)
	c0011_mem0 += alt(ADD_mem)
	S += (t1111*ADD[0]) < c0011_mem0*ADD_mem[0]
	S += (t1111*ADD[1]) < c0011_mem0*ADD_mem[1]
	S += (t1111*ADD[2]) < c0011_mem0*ADD_mem[2]
	S += (t1111*ADD[3]) < c0011_mem0*ADD_mem[3]
	S += c0011_mem0 <= c0011

	c0011_mem1 = S.Task('c0011_mem1', length=1, delay_cost=1)
	c0011_mem1 += INPUT_mem_r
	S += c0011_mem1 <= c0011

	c0011_w = S.Task('c0011_w', length=1, delay_cost=1)
	c0011_w += alt(INPUT_mem_w)
	S += c0011 <= c0011_w

	c1011_in = S.Task('c1011_in', length=1, delay_cost=1)
	c1011_in += alt(MUL_in)
	c1011 = S.Task('c1011', length=7, delay_cost=1)
	c1011 += alt(MUL)
	S += c1011>=c1011_in

	S += 0<c1011

	c1011_mem0 = S.Task('c1011_mem0', length=1, delay_cost=1)
	c1011_mem0 += alt(ADD_mem)
	S += (t911*ADD[0]) < c1011_mem0*ADD_mem[0]
	S += (t911*ADD[1]) < c1011_mem0*ADD_mem[1]
	S += (t911*ADD[2]) < c1011_mem0*ADD_mem[2]
	S += (t911*ADD[3]) < c1011_mem0*ADD_mem[3]
	S += c1011_mem0 <= c1011

	c1011_mem1 = S.Task('c1011_mem1', length=1, delay_cost=1)
	c1011_mem1 += INPUT_mem_r
	S += c1011_mem1 <= c1011

	c1011_w = S.Task('c1011_w', length=1, delay_cost=1)
	c1011_w += alt(INPUT_mem_w)
	S += c1011 <= c1011_w

	solvers.mip.solve(S,msg=1,kind='CPLEX',ratio_gap=1.01)

	solution = [['hoge']*len(S.solution()[1]) for i in range(len(S.solution()))]
	for i in range(len(S.solution())):
		for j in range(len(S.solution()[i])):
			solution[i][j]=str(S.solution()[i][j])
	print(solution)

	cycles = int(solution[-1][3])

	pic_file_name = "/mnt/rose/usr1/fukuda/pairing_automation_design2/bls24-315/scheduling/PDBL_mul1_add4/PDBL_4.png"
	if(S.solution() != []):
		plotters.matplotlib.plot(S,img_filename=pic_file_name, vertical_text=True, fig_size=(cycles*0.25+3, 5), show_task_labels=False)

	return solution
